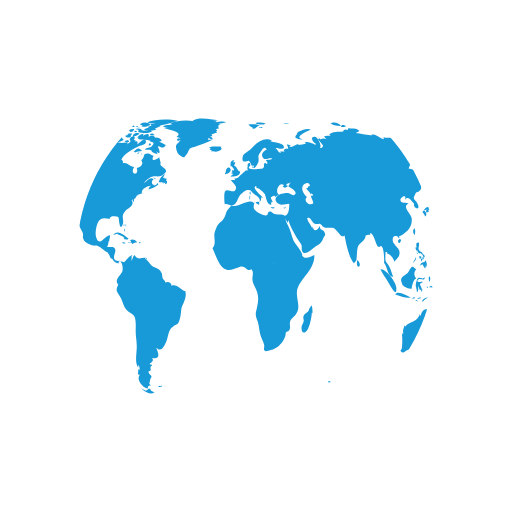
t = 0.00 s
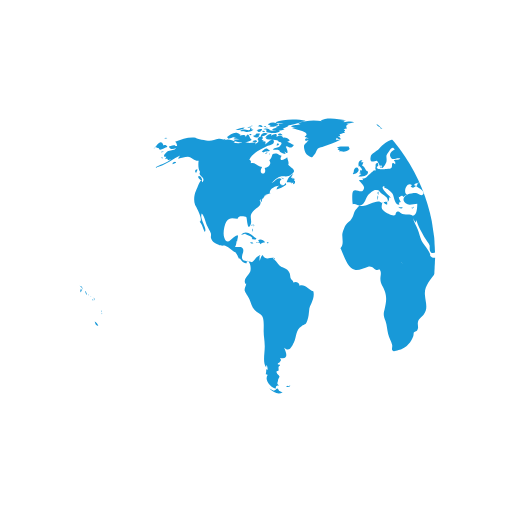
t = 2.08 s
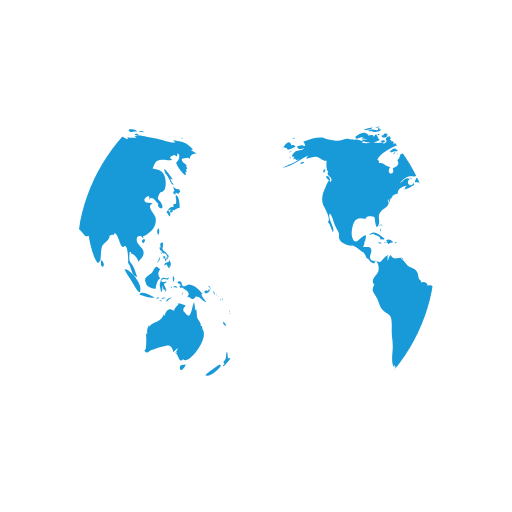
t = 4.17 s
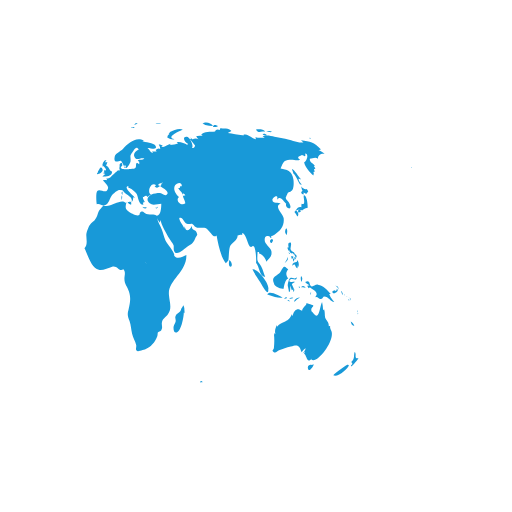
t = 6.25 s

The animated SVG that drew these frames (rendered in a browser with its animation timeline set to each time). Animation: 2 SMIL elements (animateTransform=2); one cycle of 8.33 s, repeats indefinitely.

<svg xmlns="http://www.w3.org/2000/svg" xmlns:xlink="http://www.w3.org/1999/xlink" style="margin: auto; background: transparent; display: block;" width="200px" height="200px" viewBox="0 0 100 100" preserveAspectRatio="xMidYMid">
<defs> <clipPath id="ldio-mbigy2lrmws-cp"> <circle cx="50" cy="50" r="35"></circle> </clipPath> </defs>
<circle cx="50" cy="50" r="35" fill="#ffffff"></circle>
<g clip-path="url(#ldio-mbigy2lrmws-cp)">
  <path transform="scale(2) translate(-25 -25)" fill="#1899d8" d="M64.4,74.4c0.3,0.3,0.2,0.3-0.3,0.3C64.1,74.3,64.2,74.5,64.4,74.4z M31.4,75.4c-0.2,0.1-0.3-0.2-0.5,0.1c0.3,0.2,0.6,0.1,0.8-0.1C31.6,75.2,31.6,75.4,31.4,75.4z M84.9,36.9c-0.3,0.2-0.8-0.1-1.1-0.5 c0.1,0.2,0.1,0.6,0.3,0.9c-0.5,0.2-0.2,0.6,0.2,0.7c0-0.1,0-0.3,0-0.4c0.2,0.1,0.4,0.2,0.5,0.3c0.2-0.2,0.2-0.3,0.4-0.5 C85.1,37.2,85,37,84.9,36.9z M85.1,40.6c0-0.6-0.1-2.1-0.6-2.4c-0.6-0.4,0.5,2.1-0.6,1.6c0,0.2-0.1,0.5,0,0.7 c-0.8-0.3-0.9,0.5-1.4,0.9c0.3,0.3,0.4,0.6,0.6,0.9c0.3-0.4,0.2-0.9-0.3-1.2c0.2,0,0.4-0.2,0.6-0.2c0.2,0,0.6,0.2,0.6,0.2 C84.2,41,84.5,40.7,85.1,40.6z M83.7,41c-0.4-0.1-0.7,0.2-0.3,0.6c0.2-0.4,0-0.1,0.3-0.2C83.8,41.2,83.6,41.1,83.7,41z M93.5,62.8 c0.1,0.5,0.3,0.9,0.7,0.8C94.1,63.3,93.8,63,93.5,62.8z M93,71.2c-0.1-0.1-2.5,1.6-2.9,2.1c0.8,0.5,2.9-1.2,3.1-2.1 C93,71.5,92.9,71.2,93,71.2z M95,69.9c-0.4,0.2-0.6,0-0.5-0.4c0,0.1-0.1,0.2-0.1,0.3c0.1-0.5,0.1-0.8-0.1-1.1 c-0.3,0.7,0.1,1.4-0.7,2c0.3,0.3,0.3,0.4-0.1,0.7c0.1,0,0.1,0.1,0.1,0.2C93.9,71.3,95,70.2,95,69.9z M82,50.6 c0.2-0.2,0.3-0.2,0.3-0.5c-0.1,0-0.3-0.1-0.4-0.1C81.9,50.2,81.9,50.4,82,50.6z M82.4,50.6c-0.3-0.4-0.2,0.1-0.1,0.5 c0.2-0.3,0.3-0.5,0.2-0.9C82.5,50.4,82.4,50.5,82.4,50.6z M82.8,49.7c-0.1,0-0.2,0-0.3,0c0,0.1,0.2,0.4,0.2,0.5c-0.1,0-0.1,0-0.2,0 c0.1,0.2,0.1,0.3,0.2,0.5c0.1-0.2,0.1-0.2,0-0.5c0.1,0,0.2,0.1,0.2,0.1C83,50.1,82.9,49.9,82.8,49.7z M81,51 c0.2-0.3,0.3-0.4,0.2-0.8c-0.1,0.5-0.4,0.8-0.6,1.2C80.8,51.3,80.9,51.1,81,51z M81.2,48.6c0.1,0.2,0.1,0.5,0.3,0.3 c0,0.4,0.3,0.6,0.6,0.6c0,0,0-0.1,0.1-0.1c0.1,0.2,0.2,0.3,0.4,0.4c0-0.7-0.6-0.5-0.8-1c-0.2-0.4,0.2-0.9,0-1.4 c-0.5-0.1-0.6,0.3-0.4,1c0,0-0.1-0.1-0.1-0.1C81.1,48.3,81.1,48.4,81.2,48.6z M83.3,52.2c0.1-0.5,0.1-1.1-0.3-1.4c0,0.1,0,0.2,0,0.3 c-0.4,0.2-0.9,0.1-0.9,0.8c0.7-0.7,0.4,0.2,1,0.5c0-0.2,0.1-0.5,0.1-0.7C83.2,52,83.3,52.1,83.3,52.2z M81.5,49.6 c0.1-0.1,0.3-0.1-0.2-0.3C81.4,49.4,81.5,49.5,81.5,49.6z M91.8,57.4c0.1,0.1,0,0.2,0.2,0.1c-0.1-0.2-0.2-0.5-0.3-0.7 C91.6,57,91.7,57.1,91.8,57.4z M90.2,57.3c0.4-0.1,1.1-0.5,0.6-0.9c-0.1,0.4-0.2,0.6-0.4,0.3c-0.1,0-0.5,0.2-0.5,0.3 C89.9,57.2,90,57.2,90.2,57.3z M90.9,56.1c0.1,0.2,0.2,0.3,0.2,0.5c0.1-0.5-0.2-0.8-0.6-0.8C90.7,55.9,90.8,56,90.9,56.1z M90.3,59 c-0.2-0.4-0.7-0.7-1-1.6c0.1,0,0.2,0,0.3,0c-0.7-0.7-1.4-1.7-2.5-1.8c-0.5-0.1-1,0.5-1.3,0.3c-0.5-0.2-0.1-1.4-1.2-0.8 c0.3,0.4,0.6,0.5,0.9,0.6c-0.2,0-0.3,0.1-0.5,0.1c0.1,0.2,0.2,0.4,0.3,0.5c0.1,0,0.2-0.2,0.2-0.2c0.6,0.5,2,1,1,2 c0.6-0.3,0.7,0.4,1.2,0.3c0.4-0.1,0.4-0.5,0.6-0.5C89.2,57.9,89.5,58.9,90.3,59z M93.2,58.5c-0.1,0.1-0.2-0.2-0.2,0.1 C93.3,58.8,93.2,58.6,93.2,58.5z M92.4,57.7c0,0-0.1-0.2-0.2-0.3C92.2,57.6,92.3,57.6,92.4,57.7z M92.9,58c0.1,0.1,0.1,0.1,0.2,0.2 c-0.2-0.2-0.3-0.3-0.5-0.4C92.7,57.8,92.8,57.9,92.9,58z M93.5,59.1C93.6,58.9,93.6,58.8,93.5,59.1z M93.5,58.7c0-0.2,0-0.4-0.2-0.6 C93.3,58.3,93.4,58.5,93.5,58.7z M81,45.9c0.1-0.5,0.2-1-0.1-1.3C80.6,45,80.6,45.5,81,45.9z M94.8,61c0,0,0.1-0.2,0-0.4 C94.7,60.8,94.8,61.1,94.8,61z M94.8,61.2c0.1,0.1,0,0.3,0.2,0.1C94.9,61.1,94.8,61.2,94.8,61.2z M29.5,76.3 c-0.4-0.8-0.5-0.2-0.7-0.2c0.2,0-0.3,0.2-0.3,0.2c-0.2,0-0.6-0.3-0.9-0.4c0.9,0.9,1.9,1.2,2.6,0.7C30,76.6,29.8,76.4,29.5,76.3z M89.6,64.4c0-0.2-0.2-0.3-0.1-0.7c-0.2,0-0.1-0.1-0.3,0c0.1-0.8-0.5-1.1-0.7-1.7c-0.1-0.5,0-1-0.2-1.6c-0.1,0.1-0.1,0.1-0.2,0.2 c0-0.5-0.1-1.1-0.2-1.6c-0.5,0.9-0.5,3.8-1.7,2.2c-0.3-0.5-0.4-0.2-0.4-0.8c0-0.3,0.4-0.5,0.4-0.7c0-0.1-1.1-0.4-1.4-0.5 c0.3,0.3-0.7,0.7-0.8,1.5c-0.5-0.2-0.7-0.4-1.1-0.2c-0.4,0.1-0.7,0.9-0.7,1.1c0,0-0.1,0.1-0.1,0.1c0-0.1,0-0.2-0.1-0.3 c-0.4,0.8-0.6,1.1-1.3,1.4c-0.6,0.3-1.1,0.4-1.6,1c0-0.1,0-0.2,0-0.3c-0.3,0.6-0.5,1.1-0.3,1.8c-0.1-0.1-0.1-0.2-0.2-0.3 c0,0.1,0,0.3,0,0.4c0-0.1-0.1-0.1-0.1-0.2c0.1,1,0.1,1.7,0,2.7c0,0.4-0.6,0.5,0,0.9c0.4,0.2,0.7-0.3,1-0.4c0.8-0.2,1.4-0.5,2.3-0.7 c1.4-0.5,1.7-0.2,2.1,1.1c0.2-0.3,0.5-0.6,0.8-0.8c-0.1,0.4-0.3,0.7-0.6,1c0.2-0.1,0.3-0.2,0.5-0.4c-0.1,0.2-0.1,0.3-0.2,0.5 c0.5,0.2,0.5,2.1,1.5,0.9c0,0.1-0.1,0.1-0.1,0.2C86.9,71.3,90.8,66.1,89.6,64.4z M85.9,71.3c-0.4-0.2-1,0.2-0.7,0.8 c0.2,0.6,0.9-0.4,1.1-0.9C86.2,71.2,86.1,71.2,85.9,71.3z M24.6,44.3c0-0.2,0.2-0.3-0.1-0.5C24.5,44,24.6,44.2,24.6,44.3z M24.2,44.9c0.1,0.1,0.1,0.2,0.1,0.4c0.1-0.2,0.1-0.3,0-0.6C24.1,44.6,24.3,44.8,24.2,44.9z M24.4,43.9c-0.2,0-0.3-0.1-0.3,0.2 C24.3,44.1,24.4,43.9,24.4,43.9z M36.2,56.9c-1-0.3-1.6-1.5-2.7-1.1c0-0.7-0.8-0.9-1.2-0.6c0-0.4-0.4-0.5-0.5-0.8 c-0.1-0.1-0.1-0.7-0.2-1c-0.3-0.7-0.6-0.8-1.2-1.1c-0.6-0.3-0.6-0.2-1.1-0.8c-0.3-0.4-0.6-0.7-1-1c0.1,0,0.2-0.1,0.3-0.1 c-0.9-0.2-1.7,0.6-2.3-0.6c-0.4,0.3-0.4,0.8-0.6,1.2c0-0.3,0-0.7,0-0.9c0.4-0.6-0.1-0.2-0.5,0.1c-0.3,0.2-0.7,0.9-1,1 c0,0-1.6-0.3-1.6-0.3c-0.8-0.7,0.1-1.4-0.1-2.2c-0.2-0.8-1.1-0.3-1.6-0.5c0.2-0.3,0.3-0.7,0.3-1.1c0.1,0,0.1,0,0.1,0.1 c0.2-1.2,0.5-1.7-0.7-0.8c-0.6,0.5-1.3,1.5-1.8,0c-0.3-0.8,0-2.4,0.4-3.1c0.7-1.1,1.6-0.5,2.3-0.6c-0.1-0.7,1.4-0.4,1.6-0.3 c0.2,0.3,0.2,2.8,0.8,1.6c0.5-1-0.4-1.7,0.5-2.7c0.6-0.7,2-1.1,1.3-2.2c0.1,0,0.1,0,0.2,0.1c0-0.2,0-0.3,0.1-0.4 c0,0.4,0,0.4-0.1,0.8c0.3-0.4,0.3-0.4,0.3-0.9c0.1,0.1,0.1,0.1,0.1,0.2c0.2-0.3,0.4-0.5,0.4-0.7c0,0,0.4-0.1,0.6-0.1 c-0.1,0-0.3,0-0.5,0c0.4-0.2,0.8-0.2,1.1-0.4c-0.1,0,0,0-0.2,0c-0.1-0.9,1.4-1.5,1.9-1.4c-0.5,0.2-0.4,0.3-0.6,0.7 c0.5-0.1,1.4-0.5,1.9-0.9c0-0.1-0.1-0.3-0.1-0.4c-0.6,1.2-1.7-0.1-0.8-0.7c-0.7-0.6-1.3,0.5-2,0.8c0.5-0.5,1.1-1.2,1.7-1.3 c0.8-0.2,1.5,0.2,2.2-0.4c1.2-0.9,0.1-1.1-0.6-1.9c0.2-0.5-0.1-0.9-0.2-1.5c-0.5,0.5-1.8,1-1.1-0.3c-0.5,0-0.6-0.4-1.2-0.4 c-1,0-0.4,0.7-1.2,1.3c0.6,0.8-0.3,1.4-0.9,1.5c0.6,1.6-1.5,1.4-0.5-0.2c-0.8,0-1.4-1-2.2-0.7c0-0.6,0.1-0.4-0.3-0.7 c0.5-1.3,2.5-2.2,3.5-2.7c0.3-0.1,1.4-0.2,1.3-0.9c-0.2-1-1.3,0.4-1.7,0.6c0.1-0.2,0-0.2,0.1-0.5c-0.2,0-0.2-0.2-0.6,0 c0.1-0.1,0.1-0.2,0.2-0.3c-0.1,0-0.2,0-0.4-0.1c0.7-0.6-0.4-1-0.8-0.1c0.5,0.5-0.1,0.7-0.5,1c0.1-0.1,0.1-0.2,0.2-0.3 c-0.5-0.2-1,0.1-1.6,0c-0.4-0.1-0.7-0.4-1.2-0.1c0,0,0.1,0.1,0.1,0.1c-0.4,0.1-1.1,0.1-1.7,0c0.1-0.1,0.3-0.1,0.4-0.2 c-0.6-0.3-1.5-0.7-2.1-0.3c0.1-0.1,0.1-0.2,0.2-0.3c-0.4,0.3-0.9,0-1.4,0c-0.6,0.1-1.2,0.4-1.8,0.4c-0.6,0-2.5-0.4-2.7-0.6 c-1.3-0.2-2.7,0.3-4,0.8c0.3,0.2,0.3,0.4,0.4,0.8c-0.2,0-0.3,0-0.5,0c0.1-0.1,0.1-0.1,0.2-0.2c-0.4,0-0.9,0.2-1.3,0.3 c0.2,0.7,0.9,0.5,1.4,0.3c-0.3,0.5-0.9,0.4-1.5,0.6c-0.5,0.2-1.4,1.3-0.4,1.1c-0.1,0.1-0.1,0.3-0.3,0.5c0.2-0.1,0.3-0.1,0.5-0.1 c0,0.1,0,0.1-0.1,0.2c0.1,0,0.1-0.1,0.2-0.1c0,0.1,0,0.1,0,0.2c0.2-0.1,0.4-0.1,0.6-0.2c-1,0.9-2.2,1-3.2,1.7 c2.1-0.4,3.5-1.8,5.4-2.6c-0.3,0.1-0.7,0.4-0.8,0.8c0.8-0.2,1.2-0.4,1.9-0.4c0.8,0.1,1.3,0.9,2.1,0.8c-0.1,0.6-0.1,1.8,0.3,2.2 c-0.6,0.8,1.3,1,0.4,2c-0.2-1.2-0.9,1-1.2,1.6c-0.4,0.8-0.5,2-0.2,2.8c0.2,0.4,1.7,3,0.9,3.3c0.6,0.7,0.6,1.2,1,2 c0.6-0.7-1.1-2.5-0.6-3.6c0.4,0.2,0.8,1.8,1,2.3c0.2,0.4,0.6,1.1,0.8,1.6c0.1,0.7-0.2,0.6,0.2,1.3c0.2,0.4,0.9,0.7,1.3,0.9 c0.5,0.3,1,0.1,1.3,0.2c0.8,0.3,1.4,1.1,2.1,1.3c0,0-0.1,0-0.1,0c0.4,0.5,0.5,0.9,0.7,1.3c0.1-0.1,0.1-0.1,0.1-0.2 c0.4,0.6,0.9,1.2,1.4,1c-0.1-0.8,0.3-0.4,0.5-0.1c0.3,0.5,0.3,1.3,0.2,1.7c-0.2,0.7-1.6,1.6-0.9,2.5c0-0.1,0.1-0.1,0.1-0.2 c0,0.6-0.4,0.8-0.3,1.5c0.1,0.3,0.7,1.2,0.9,1.6c0.3,0.7,0.5,1.6,1,2.1c0.5,0.6,1.3,0.7,1.6,1.4c0.3,0.7,0.2,2,0.2,2.8 c0,1,0.2,1.8,0.2,2.7c0.1,1.2-0.5,3.5,0.3,4.4c0-0.2,0-0.3,0-0.5c0.3,0.3,0.2,0.4,0.3,0.9c-0.1,0-0.2-0.1-0.3-0.1c0,0.5,0,0.6-0.1,1 c0.1,0,0.3,0.1,0.4,0.1c-0.8,1.1,0.7,2.6,1.6,2.7c-0.1-0.5,0.1-0.6,0.6-0.6c-0.6-0.4-0.2-0.6-0.2-1c0-0.2,0.3-0.7,0.3-0.7 c0-0.2-0.3-0.5-0.3-0.4c0-0.1-0.3-0.3-0.3-0.6c0-0.2,0.4-0.2,0.4-0.2c0.1-0.5-0.2-0.7,0.3-1c0-0.1-0.1-0.1-0.1-0.2 c-0.8,0,0-0.5,0-0.4c0.1-0.3,0.5-0.3,0.1-0.9c1.8,0.4,1.2-1.1,0.8-2c1,0.9,1.4,0,1.9-1c0.6-1.3,0.3-2.4,1.5-3.2 c0.7-0.5,0.7-0.1,1.1-1c0.3-0.8,0.3-1.4,0.4-2.2C35.4,59.7,36.6,58.3,36.2,56.9z M24.2,26.2c-0.2,0-0.3-0.1-0.5,0 C23.9,26.6,23.9,26.3,24.2,26.2z M22.4,25.3c-0.2,0.1-0.4,0.2-0.5,0.3c0.4,0.1,0.8,0,1.2,0c-0.2,0-0.4,0.2-0.6,0.2 c0.5,0,1.7,0,2-0.5c-0.2,0-0.3,0-0.4,0c0-0.1,0-0.2,0.1-0.3c-0.4,0.1-0.3-0.1-0.4,0.4C23.3,25.5,22.8,25.2,22.4,25.3z M24.2,27.3 c-0.5-0.1-0.6-1.9-1.2-0.5c0-0.6-0.7-0.4-1.2-0.3c0.1-0.1,0.1-0.1,0.2-0.2c-0.5-0.1-1.1,0.2-1.5,0.5c0.2,0,0.4,0.1,0.7,0.1 c-0.2,0-0.4,0.1-0.6,0.1c0.3,0.2,0.8,0.1,1.2,0.2c-0.4,0-0.8,0.1-1.2,0.1C21.2,28.1,23.6,27.9,24.2,27.3z M24,24.9 c0-0.3-0.3-0.1-0.7,0C23.6,25,23.8,24.9,24,24.9z M21.6,25.4c0.4-0.1,0.9-0.1,1.2-0.5c-0.6,0-1.2,0.2-1.8,0.5 C21.2,25.4,21.4,25.4,21.6,25.4z M32.4,34.8c-0.1,0-0.2,0.2-0.3,0c0,0,0.1-0.1,0.1-0.1c-0.1,0-0.3,0-0.4,0c0.2-0.2,0.3-0.5,0.5-0.7 c-0.6,0.1-1.2,1.1-1.3,1.6c0.3,0,0.7,0,1,0.1c-0.1,0.1-0.1,0.1-0.2,0.2c0.1-0.1,0.4-0.2,0.5-0.3c0,0.1,0,0.2-0.1,0.4 c0.4,0,0.5-0.3,0.4-0.7c-0.1,0-0.1,0-0.2,0.1c0-0.1,0.1-0.2,0.1-0.3C32.6,34.9,32.5,34.9,32.4,34.8z M14,35c0.7,0.6,0.5-0.1,0.2-0.5 C13.7,34.1,13.5,34.6,14,35z M19.6,27.1c0.8-0.1,1.5-0.7,2.3-0.8c-0.9-0.9-1.9,0-2.6,0.5C19.5,26.8,19.5,27,19.6,27.1z M27.7,29.4 c-0.8-0.6-0.7-0.5-1.6,0.2c0.1,0,0.4,0.2,0.3,0.2C27,29.4,27.6,29.7,27.7,29.4z M13.3,33.1c-0.2,0.2-0.3,0.4,0,0.7 c0.1-0.2,0.2-0.5,0.3-0.7C13.4,33.1,13.4,33.1,13.3,33.1z M27.5,30.1c0.1,0,0.1,0.3,0.2-0.1C27.6,30,27.6,30.1,27.5,30.1z M29.8,36 c-0.1,0,0-0.3-0.2-0.1c0.3,0.2,0.2,0.2,0.6,0.1C30.1,36.1,29.9,36.1,29.8,36z M26.7,30c0.2,0,0.3,0.1,0.6-0.2 C27,29.8,26.9,29.9,26.7,30z M30.5,35c-0.2-0.2-0.3-0.3-0.6-0.3C30.1,34.9,30.3,34.9,30.5,35z M27,25.3c0,0.2,0.1,0.2,0,0.5 c0.7,0.2,2.2,0.4,2.7-0.2c-0.7-0.3-1.4,0.1-2.1-0.2c0,0,0.1-0.1,0.1-0.1c-0.4-0.2-0.8-0.3-1.3-0.1C26.7,25.3,26.8,25.3,27,25.3z M26.8,24.9c0.2,0,0.3,0,0.5,0C27.2,24.8,26.9,24.9,26.8,24.9z M27.5,24.4c0.1,0,0.2,0,0.4,0c-0.1,0.1-0.2,0.1-0.3,0.2 c0.6,0.4,1.2,0,1.8-0.2c-0.5-0.6-1.3-0.6-2-0.2C27.3,24.4,27.4,24.2,27.5,24.4z M26.3,25.8c0.2,0,0.3,0.1,0.5-0.1 C26.6,25.6,26.1,25.4,26.3,25.8z M27,24.8c-0.1-0.2-0.1-0.3-0.5,0C26.8,24.9,26.8,24.7,27,24.8z M29.7,26.4c0.1,0,0.3,0,0.5,0 c-0.2-0.3-0.6-0.4-0.9-0.2C29.4,26.5,29.4,26.4,29.7,26.4z M26.9,26c-0.5-0.1-0.9,0.1-1,0.7c0.5-0.1,1-0.3,1.4-0.6 C27.1,26.1,27,26,26.9,26z M31.5,27.3c-0.4-0.3-0.7-0.5-1.2-0.4c-0.2-0.6-0.9-0.4-1.3-0.2c0.3-0.8-0.6-0.5-1-0.2 c0-0.1,0-0.1-0.1-0.2c0.1-0.1,0.2-0.1,0.3-0.2c-0.6,0-1.1,0.2-1.4,0.8c0.1,0,0.2,0,0.3,0C27.1,27,27,27,26.9,27.1 c0.6,0.3,2.7,0.1,2.5,0.6c0.8,0.1,0.7,0.4,0.2,0.9c-0.3,0.3-0.9,0.1-1.3,0.6c0.5,0.2,0.9-0.2,1.4,0.3c0,0-0.1,0.1-0.1,0.1 c0.4,0.3,0.8,0.5,1.2,0.5c-0.1-0.2-0.2-0.5-0.4-0.7c1.4,1.5,0.5-0.9,0.4-0.7c0.3-0.6,0.9,0.8,1.6-0.4c-0.5-0.1-0.8-0.5-1.3-0.6 c0.2-0.1,0.3-0.1,0.5-0.2C31.6,27.5,31.5,27.4,31.5,27.3z M25.7,24.7c0.2,0.1,0.4,0.1,0.6,0.1c-0.1-0.4-0.5-0.5-0.9-0.3 c0.1,0,0.1,0,0.2,0.1c-0.1,0-0.2,0.1-0.3,0.1C25.4,24.7,25.5,24.7,25.7,24.7z M29,24c0.5,0.1,0.9,0.1,1.4,0.1 c-0.3,0.1-0.7,0.1-1,0.1c0.1,0.2,0,0.1,0.2,0.3c-0.2,0.1-0.5,0.2-0.8,0.3c0.2,0.1,0.3,0.2,0.4,0.3c-0.4-0.2-0.8,0-1.1,0.3 c0.7,0.1,1.9,0.3,2.5-0.2c-0.1,0-0.2,0-0.4,0c0.4-0.3,1-0.4,1.2-0.7c-0.1,0-0.2,0-0.3,0c0.9,0,1.8-0.4,2.7-0.6c-0.1,0-0.3,0-0.4,0 c0.4-0.1,0.9-0.1,1.3-0.3c-1.6-0.4-4.4-0.4-5.9,0.3C28.9,23.8,28.9,23.9,29,24z M29.5,28.2c-0.2-0.3-0.3-0.3-0.5,0.2 C29.3,28.4,29.4,28.3,29.5,28.2z M24.4,24.6c-0.2,0-0.4-0.1-0.6,0.1C24,24.7,24.2,24.6,24.4,24.6z M25,27.4c-0.2,0-0.4,0-0.7,0.2 c0.3,0.2,0.6,0.2,0.9,0.1C25.2,27.4,25.1,27.5,25,27.4z M24.4,26.5c0.4,0.5,0.9,0.5,1.3,0c-0.1,0-0.2-0.1-0.2-0.1 c0.2-0.1,0.2-0.1,0.3-0.3c-0.4,0-0.9-0.1-0.9,0.3C24.7,26.4,24.6,26.5,24.4,26.5z M25.3,25.7c0.4,0.2,0.9-0.1,0.9-0.5 c-0.4,0-0.8,0-1.1,0.4C25.5,25.4,25.3,25.7,25.3,25.7z M78.1,46.7c-0.7,0.3-0.2,0.9,0,0.7C78.4,47,78.4,46.8,78.1,46.7z M24.7,46.8 c0.2,0,0.3,0,0.4-0.2c-0.8-0.5-2-1.9-3-0.7c0.3-0.1,0.6-0.2,0.9-0.3c0,0-0.1,0.1-0.1,0.1c0.6,0.3,1,0.3,1.4,0.8 c-0.1,0.1-0.1,0.2-0.2,0.2C24.3,46.7,24.5,46.8,24.7,46.8z M55.7,40.5c-0.1,0.1-0.2,0.1-0.4,0.1c0.4,0.2,0.3,0.1,0.6-0.2 C55.9,40.4,55.8,40.4,55.7,40.5z M49.5,32.8c0.1-0.4,0.2-0.6-0.3-0.4C49.2,32.7,49.3,32.7,49.5,32.8z M48.9,38.1 c0-0.3,0.1-0.4,0-0.7C48.6,37.7,48.8,37.8,48.9,38.1z M45.1,32.6c0.1-0.1,0.1-0.3,0.2-0.1c0,0.1,0.4,0.4,0.4,0.6 c0,0.4-0.6-0.1-0.3,0.6c-0.1,0-0.2,0.1-0.3,0.1c0.1,0,0.3,0.2,0.5,0.2c-0.2,0.1-0.4,0.3-0.6,0.5c0.7,0,1.9,0,1.9-1 c-0.6-0.2-0.6-1-1.2-1.2c0.2-0.2,0.2-0.5,0.3-0.6c-0.2,0-0.3,0-0.5,0c0.1-0.1,0.2-0.3,0.3-0.4C45,31.2,44.9,32,45.1,32.6z M53.3,40.5c-0.2,0-0.2,0.1-0.4-0.1c0,0.1,0,0.1,0,0.2c0.3,0.1,0.5,0.2,0.8,0C53.5,40.5,53.5,40.5,53.3,40.5z M41.5,27.3 c-0.3,0-0.6,0-0.9,0c0-0.1,0.2-0.4,0.2-0.4c0.3,0.3,0.4,0.3,0.8,0.3c-0.2-0.3-0.2-0.4-0.6-0.6c0.1,0,0.3,0,0.5,0 c-0.1-0.1,0-0.2-0.2-0.4c0.3,0,0.5-0.1,0.7-0.2C42,26,42,26,41.9,26c0.2,0,0.3,0,0.5,0c-0.1-0.1-0.2-0.2-0.2-0.3 c0.3-0.2,0.3-0.2-0.1-0.5c0.2,0,0.5-0.1,0.7-0.1c-0.3-0.4-0.2-0.7,0.3-0.9c-0.2,0-0.3,0-0.5,0c0.5,0,1-0.2,1.6-0.3 c-0.6-0.3-1.5-0.1-2.1,0c0.1-0.1,0.2-0.1,0.2-0.2c-0.6-0.1-1.3-0.1-1.9-0.1c0.7,0,1.5,0.1,2.2-0.1c-1.4-0.2-3.8-0.7-5,0.1 c0.1,0,0.3,0.1,0.4,0.1c-1.6-0.3-3.3-0.2-4.8,0.4c0.2,0,0.3,0.1,0.5,0.1c-0.6,0.3-1.4,0.1-1.9,0.5c0.4,0.1,0.8,0.2,1.2,0.2 c-0.3,0-0.7,0-1,0.1c0.2,0.2,4.1,0.7,2.5,1.7c0.3,0.1,0.5,0.2,0.8,0.4c-0.9-0.5-1,0.9,0,0.2c-0.6,1-1.2,0.7-0.8,2.1 c0.2,0.7,0.5,0.9,0.9,1.1c0.7,0.4,0.6,0.2,1.1-0.4c0.1-0.1,0.4-0.9,0.6-1.1c0.4-0.3,0.8-0.2,1.1-0.4C39.3,28.2,40.4,27.9,41.5,27.3z M25.3,47.4c0.3,0.1,0.4-0.1,0.6,0.3c0.2-0.4,0.6-0.3,0.9-0.4c-0.3-0.4-0.9-0.7-1.4-0.4c0.2,0.2,0.1,0.2,0.3,0.4 c-0.2,0-0.3,0.1-0.6,0C25,47.6,25.1,47.4,25.3,47.4z M80.8,58.3c0.1,0,0.2-0.1,0.3-0.1C81,58,80.7,58,80.5,58.4 C80.6,58.4,80.7,58.3,80.8,58.3z M82.5,56.6c-0.2-0.4-0.3-0.7-0.5-1.1c0.2-0.1,0.3-0.3,0.5-0.3c0-0.1,0-0.1,0-0.2 c-0.4,0.2-1.4,0.1-0.8-0.4c0.5-0.4,1.2,0.5,1.3-0.5c-0.4,0.6-0.9,0-1.3,0.2c-0.3,0.2-0.5,1.1-0.5,1.5c0,0,0.3,1.2,0.2,1.2 c0.4,0.2,0.2-0.9,0.4-1.2c0,0.4,0.1,0.6,0.2,0.9c0.1-0.1,0.2-0.1,0.3-0.2c-0.1,0.3,0,0.3,0,0.5C82.5,56.9,82.4,56.8,82.5,56.6z M78.5,55.3c0.1,0.8,1.5,1.1,1.9,1.1c0.1-0.7,0.3-1.8,0.9-2c-0.6-0.8-0.4-1.3,0-1.8c-0.4-0.2-0.5-0.6-0.8-0.5 c-0.3,0.1-0.6,0.9-0.8,1.1C79.1,53.9,77.9,54,78.5,55.3z M85.8,57.1c-0.1,0.1-0.2,0-0.2,0.5C85.8,57.4,85.7,57.2,85.8,57.1z M83.6,56c-0.1,0-0.2,0-0.3,0C83.6,56.5,83.5,56.1,83.6,56z M81.6,58.9c-0.1-0.2-0.1-0.4-0.5-0.3C81.3,58.8,81.4,58.8,81.6,58.9z M82.3,58.2c-0.1-0.2-0.5-0.1-0.8,0.1C81.7,58.4,82,58.3,82.3,58.2z M78.7,58c0.5,0.1,1,0.2,1.5,0.1c-0.6-0.3-2.6-1.5-3-0.6 C77.7,57.7,78.2,57.8,78.7,58z M77.4,56.5c0.3-1-2-4.1-3.1-3.9c0.4,0.9,1,1.6,1.5,2.5C76,55.4,77.5,58.3,77.4,56.5z M84.2,56.1 c0.2,0.1,0.3,0,0.5,0.2c-0.2-0.5-0.6-0.6-0.9-0.2C84,56.1,84.1,56.1,84.2,56.1z M83.9,55.1c0.1-0.4,0.3-0.8-0.1-1.2 C83.7,54.3,83.7,54.7,83.9,55.1z M82.7,58.8c0.2-0.3,0.6-0.5,0.9-0.7c-0.5,0-1,0.2-1.2,0.8C82.5,58.9,82.6,58.9,82.7,58.8z M44.1,33.6c-0.1,0.1-0.1,0.3-0.2,0.4c0.4,0.1,1.4-0.5,1.1-1C44.7,32.3,44,33,44.1,33.6z M41.8,29.6c0.5,0.1,1.1-0.1,1.5-0.5 c0-0.1-0.2-0.4-0.2-0.5c-0.6,0.1-1.9-0.2-2.3,0.3c0.2,0,0.3,0.1,0.5,0.1c-0.1,0-0.2,0.1-0.4,0.2c0.2,0.1,0.3,0.1,0.5,0.2 c-0.1,0.1-0.2,0.1-0.2,0.2C41.4,29.5,41.6,29.5,41.8,29.6z M48.7,38.5C48.8,40.2,49,37.2,48.7,38.5z M50.5,39.4 c-0.2,0-0.4,0.1-0.6,0c0.1,0.3,0.4,0.5,0.7,0.6C50.7,39.5,50.6,39.5,50.5,39.4z M24.1,47.3c-0.1,0.1-0.2-0.1-0.2,0.1 c0.3,0.2,0.3,0.2,0.6,0.1C24.4,47.3,24.3,47.4,24.1,47.3z M70,51c-0.1-0.1-0.1-0.1-0.2-0.2C69.3,52.7,70.9,52.3,70,51z M61,60.2 c0-0.2-0.1-0.4-0.2-0.6c-0.1,0.3-0.3,0.5-0.4,0.7c-0.1,0.8-0.9,0.8-1.1,1.4c-0.2,0.4,0.1,0.7,0,1.1c-0.1,0.4-0.3,0.6-0.4,1 c-0.1,1.2,0.5,1.5,1.1,0.7c0.5-0.7,0.9-2.6,0.9-3.5c0,0.1,0.1,0.2,0.1,0.2C61.1,60.9,61,60.6,61,60.2z M74.3,48.1 c-0.9,0.8-1-2.4-2-2.6c0,0.2,0,0.2,0,0.4c-0.3-0.1-0.5,0-0.9,0.1c0.1,0.9-1.3,1.5-1.5,2.2c-0.2,0.6-0.2,2.1-0.3,2.7 c-0.1,0.1-0.3,0.4-0.5,0.5c-1-1.2-1.5-3.8-1.8-5.4c-0.6,0.6-1.1-0.6-1.6-1c-0.5-0.5-0.4-0.4-1.1-0.5c-0.5-0.1-0.9,0.1-1.3-0.1 c-0.4-0.2-0.5-0.6-0.8-0.7c-0.3-0.1-0.5,0.2-1,0c-0.7-0.3-0.8-1.5-1.5-1.1c0.1,0.9,0.8,1.3,1,2.1c0-0.2,0.1-0.4,0.1-0.5 c0.1,1.3,1,0.8,1.4-0.1c-0.1,0.9,0.5,0.7,0.8,1.1c0.4,0.8,0.2,0.6-0.1,1.2c-0.4,1-0.6,1.2-1.5,1.7c-0.6,0.4-2,1.9-2.6,1.1 c-0.3-0.4-0.1-0.9-0.2-1.3c-0.2-0.5-0.7-1-0.9-1.4c-0.4-0.8-1.8-3-1.6-3.7c0,0.3-0.2,0.5-0.2,0.7c-0.2-0.3-0.4-0.5-0.5-0.9 c0.1,0.8,0.6,1.5,0.9,2.2c0.3,0.7,0.4,1.4,0.7,2.1c0.3,0.7,2,2.5,1.7,3c0.5,0.9,1.8,0.2,2.4-0.1c0.1,3.4-3.7,4.9-3.4,7.8 c0.1,1.4,0.7,2.7-0.3,3.9c-0.7,0.8-1,0.7-1.1,1.7c0,0.5,0.2,0.8-0.1,1.3c-0.1,0.2-0.6,0.3-0.7,0.5c0,0.1,0,0.5-0.1,0.7 c-0.2,0.5-0.5,1.1-0.9,1.5c-0.5,0.6-0.9,0.8-1.4,1c-0.2,0.1-1.4,0.4-1.5,0.4c-0.6-0.2-0.2-0.7-0.3-1.2c-0.2-0.8-0.6-1.4-0.8-2.2 c-0.2-0.9-0.2-1.6-0.5-2.5c-0.3-0.8-0.5-1.3-0.2-2.2c0.3-1.4,0.5-2.2,0.1-3.5c-0.3-1-0.9-1.5-0.9-2.5c0-0.8,0.3-1.3-0.2-1.9 c-0.9,0.6-1.1-0.8-2.2-0.5c-0.7,0.2-1.9,0.8-2.6,0.6c-1.5-0.3-2.2-3.1-2.8-4.2c0.8-0.8,0.2-2.2,0.4-3c0.1-0.4,0.4-1.2,0.6-1.5 c0.4-0.6,0.9-0.7,1.2-1.3c0.5-0.8,0.3-1.3,1-2c0.8-0.9,0.3-0.3,1.4-0.5c0.9-0.1,2.7-1.4,3.4-0.6c0.1,0,0.2-0.1,0.2-0.1 c-0.2,0.8-0.3,1.2,0.3,1.7c0.5,0.4,1.7,1.1,2.2,0.8c0.1,0,0-0.6,0.5-0.7c0.2-0.1,0.7,0.4,0.9,0.5c0.5,0.2,1.7-0.1,1.9,0.3 c0.9,0.2,1-1.5,1-2.3c-0.6,0-1.4,0.3-1.9,0.1c-1.2-0.5-0.9-1.5,0-1.9c0.4-0.2,1.1-0.3,1.6-0.3c0.4,0,1,0.7,1.4,0.3 c0.6-0.6-0.9-1.3-1.3-1.6c0.3-0.4,0.2-0.2,0.2-0.5c0.1-0.1,0.2-0.1,0.4-0.2c-0.4-0.1-1.6,0.5-0.6,0.6c-0.4,0.4-0.8,0.5-1.1,0.1 c0.1-0.1,0.2-0.1,0.3-0.2c-1-0.9-1.9,1.4-1,1.8c-0.2,0.1-0.5,0.3-0.7,0.5c-0.2-0.4-0.3-0.3-0.7-0.2c0.1,0.1,0.1,0.1,0.2,0.2 c-0.3-0.1-0.2,0.1-0.4-0.1c0,0.5,0.2,0.7,0.4,1.1c-0.1,0-0.2-0.1-0.3-0.1c0.1,0.2,0.1,0.2-0.1,0.2c0,0.1,0.1,0.2,0.1,0.4 C52,40,52,38.4,51.7,37.9c-0.3-0.5-1.4-1.3-1.6-1.2c-0.1-0.2,0-0.2,0-0.3c-1.3,0,1.2,2,1.3,2.3c-0.7-0.5-0.1,0.3-0.7,0.8 c0.3-1-0.8-1.3-1.3-1.8c-0.6-0.6-0.2-0.5-0.9-0.6c-0.5-0.1-1.1,0.5-1.3,0.7c-0.8,0.6-0.7,1.7-1.5,2.2c-0.8,0.5-1.1-0.4-1.8-0.1 c-0.1-0.5-0.2-2.3,0.1-2.6c0.4-0.5,1.5,0.4,1.9-0.1c0.7-0.8-0.5-1.5-0.8-2c0.3,0,0.5-0.1,0.8,0c0-0.1-0.1-0.3-0.1-0.4 c0.5,0.3,0.9-0.3,1.2-0.6c0.3-0.3,0.8-0.7,1-0.9c0.1-0.2,0.3,0.2,0.4-0.1c0,0-0.1-0.3-0.1-0.4c0.2-0.4-0.2-0.8,0.5-1 c0,0.1,0.1,0.4,0.1,0.5c-1.1,0.9,1.1,0.8,1.5,0.7c0.6-0.1,0.7,0.1,1.1-0.3c0.2-0.2-0.2-1.4,0.7-0.6c0-0.2,0-0.3,0-0.5 c-0.2-0.1-0.1-0.1-0.3-0.3c0.5-0.2,0.9,0,1.3-0.3c-0.6-0.4-1.5,0.5-1.9-0.3c-0.4-0.7,0.2-1.2,0.8-1.5c-0.5-0.8-0.9,0.1-1.2,0.5 c-0.7,0.9-0.3,0.8-0.4,1.8c0,0.2-0.6,1.4-0.9,1.3c-0.4-0.1-0.7-1.2-1-1.4c-0.3-0.1-1.5,0.8-1.2-0.8c0.1-0.6,1.1-1,1.6-1.5 c1-1.1,2.6-2.5,4.1-1.6c-0.1,0-0.2,0.1-0.3,0.1c0.4,0.2,2.3,0.3,2.6,0.9c0.4,1-1.2,0.3-1.6,0.4c0.5,0.3,0.5,0.9,1.1,1 c-0.1-0.1-0.1-0.2-0.2-0.3c0.2,0,0.6,0,0.9,0c-0.1-0.1-0.1-0.2-0.2-0.3c0.3-0.3,0.6-0.4,0.9-0.2c0-0.3-0.1-0.6-0.3-0.9 c0.4,0,0.6,0.1,0.8,0.3c-0.1,0-0.2,0-0.3,0c0.4,0.6,1.1-0.3,1.9-0.4c-0.1,0.1-0.1,0.1-0.2,0.2c0.5,0,1.2-0.1,1.6-0.3 c-0.1-0.1-0.2-0.1-0.3-0.2c0.6-0.2,1.5,0.2,2.1,0.5c0-0.1,0.1-0.1,0.1-0.2c-0.7-0.3-1.2-1.5-0.2-1.4c0.5,0,1.4,1.7,1,2.2 c0.4,0,0.5-0.1,0.6-0.5c-0.4-0.4-0.6-0.8-1-1.2c0.1-0.1,0.2-0.1,0.3-0.2c-0.1-0.1-0.1-0.2-0.2-0.2c0.2,0.2,0.4,0.4,0.6,0.6 c-0.1-0.1-0.1-0.2-0.2-0.2c0.4-0.2,0.8-0.2,1.2,0c-0.3-0.2-0.3-0.4-0.5-0.6c0.4-0.1,0.9-0.1,1.3-0.1c-0.1-0.1-0.2-0.1-0.3-0.2 c0.6-0.7,1.8-0.5,2.7-0.6c0.1-0.4,0.5-0.5,0.9-0.3C68.1,25,68,25,67.9,25c0.7,0.2,1.8-0.1,2.3,0.6c-0.2,0.1-0.5,0.3-0.7,0.4 c1.1,0.1,2.1,0.5,3.2,0.4c-0.1-0.1-0.1-0.2-0.2-0.2c1.1,0,1.5,0.7,2.5,1c0-0.1-0.1-0.2-0.1-0.4c0.6,0.2,1.2,0.1,1.8,0.1 c-0.1-0.1-0.3-0.2-0.4-0.3c0.5-0.3,1.7-0.1,2.3,0.1c0.7,0.2,1.4,0.2,2.1,0.4c1.1,0.2,2.5,0.9,3.6,0.7c-0.2-0.1-0.3-0.2-0.5-0.4 c1.8,0.3,2.5,0.3,3.9,1.8c-0.2,0-0.2,0.1-0.5,0.1c0.4,0.2,0.9,0.4,1.2,0.8c-0.6-0.2-1.3,0.2-1.3,0.9c-0.5-0.4-1.1,0-1.6,0 c0,0.9,0.6,0.7,1,1.4c-0.1,0-0.1,0-0.2,0c0.1,0.2,0.2,0.3,0.3,0.5c-0.1,0.1-0.2,0.1-0.3,0.2c0.1,0.1,0.1,0.3,0.2,0.4 c-0.1,0-0.2,0.1-0.3,0.1c0.2,0.4,0,0.4,0,0.7c-0.7-0.7-1.6-1.6-1.8-2.6c0.5-0.2,1-1.7,0.2-1.7c0.2,1-0.4,0.2-0.7,0.3 c-0.4,0.2-1.1,0.3-0.3,0.9c-0.6,0.3-1.3-0.1-2,0c-1.2,0.1-1.2,0.4-1.8,1.7c1.2,0.2,2.2,0.4,2.5,2.1c0.1,0.6,0.1,1.6-0.2,2.1 c-0.4,0.5-0.6,0.3-0.9,0.6c0,0-0.4,0.9-0.4,0.9c0.1,0.5,0.3,0.4,0.6,0.9c1.1,1.9-0.9,1.2-0.5,0.3c-0.2-0.2-0.7-0.8-0.7-0.8 c-0.4-0.2-0.5-0.6-1.1,0c0.4-1.3-0.9-0.4-0.9,0c0,0.9,1.3,0.4,1.6,0.8c-1.4,0.4,0.5,2.1,0.6,2.8c0.2,1.5-0.7,2.5-1.6,3.1 c-0.3,0.2-0.4,0.3-0.8,0.4c-0.1,0,0.1,0.4-0.1,0.4c-0.1,0-0.2-0.3-0.2-0.3c-0.1,0-1-0.5-1,0.7c0,0.8,1.1,1.3,1.3,2.1 c0.2,1.1-0.4,1.4-1,2.1c0-0.5-0.9-1.6-1.4-1.6c0-0.1,0-0.2,0-0.3c-0.1,0-0.2,0-0.3,0c0,0.6-0.1,1.2,0,1.7c0.1,0.4,0.5,0.7,0.7,1.1 c0.4,0.8,0.5,1.3,0.8,2.1c-1.2-0.2-1.1-2-1.8-2.8c0,0.1,0,0.2,0,0.2C75.1,51,75,47.7,74.3,48.1z M53.6,51.4 c-0.1-0.1-0.1-0.1-0.2-0.2C53.5,51.3,53.5,51.4,53.6,51.4z M61.2,39.7c-0.1-0.7-0.4-0.9-0.5-1.5c0.3,0.1,0.3,0,0.5,0 c-0.2-0.4-0.5-0.6-0.5-0.1c-0.1-0.7-0.6-0.8-0.9-1.4c0.1,0,0.2,0,0.3,0c0.2-0.4-0.1-0.3,0.4-0.3c0.1-1-1-0.7-1.3-0.2 C58.7,37,59.4,38,60,38.5C59.1,39.1,60.4,40.4,61.2,39.7z M50.4,24.2c0.4,0.2,1,0.2,1.5-0.1c-0.6-0.2-1.4-0.2-2-0.1 C50.1,24.2,50.2,24.2,50.4,24.2z M51,25c0.1,0,0.3-0.1,0.4-0.1c-0.3-0.1-0.5-0.1-0.8-0.1c0.1,0.3,0.1-0.1,0,0.2 C50.8,24.9,50.9,24.9,51,25z M49.1,24.8c0.1,0,0.2,0.1,0.3,0.1c-0.1,0-0.1,0.1-0.2,0.1c0.7,0.5,0.8-0.4,1.5-0.5 c-0.9-0.3-1.4-0.2-2.2-0.2C48.7,24.5,48.9,24.7,49.1,24.8z M27.1,47.3c0.1,0.1,0,0.4,0.4,0.1C27.4,47.3,27.3,47.3,27.1,47.3z M55.6,24.1c0.3,0.1,0.6,0,0.9-0.1c-0.5,0-0.8,0-1.3,0C55.5,24,55.7,24.2,55.6,24.1z M57.7,26.9c0.4,0.2,0.9,0.4,1.4,0.3 c-2-0.4,1.3-1.7,1.6-1.9c-0.7-0.3-1.8,0.1-2.5,0.5c-0.1,0.2,0,0.1-0.3,0.4c0.1,0,0.1,0,0.2,0C57.7,26.4,57.7,26.6,57.7,26.9z M65.1,24.4c0.5,0.1,1,0.2,1.5,0.2c-0.4-0.6-1.5-0.9-2.1-0.4C64.7,24.1,64.8,24.3,65.1,24.4z M75.7,25.8c0.3-0.1,0.7-0.1,1.1-0.1 c-0.3-0.5-1.3-0.5-1.8-0.4C75.2,25.7,75.4,25.8,75.7,25.8z M67.6,24.6c-0.5-0.2-0.9-0.4-1,0.2C67,24.8,67.5,24.8,67.6,24.6z M76.6,26.1c-0.2,0.1-0.2,0-0.3,0.2c0.3,0.1,0.6,0.1,0.8,0.1C77,26.2,76.8,26.1,76.6,26.1z M5,29.1C5,29.1,5,29.1,5,29.1z M7.7,27 c-0.2-0.1-0.3-0.2-0.6,0.1C7.3,27.1,7.5,27,7.7,27z M82.3,33.9c0.6,0.5,0.9,1.6,1.4,2.3c0-0.1,0-0.2,0-0.3c0.1,0.1,0.2,0.2,0.3,0.2 c-0.3-0.4-0.7-0.7-0.7-1.2c0.2,0,0.3,0.1,0.5,0.1c-0.6-0.6-1.2-1.8-1.8-2C82.1,33.3,82.2,33.4,82.3,33.9z M5.5,28.8 c0,0,0.3,0.1,0.5,0.1c0.1,0.8,1.1-0.1,1.7-0.2c-0.2-0.5-0.7-0.4-1-0.2c0.1-0.1,0.2-0.1,0.2-0.2C6.4,27,5.6,28.5,5,29.1 C5.2,28.9,5.7,28.4,5.5,28.8z M77.6,25.8c0.2,0,0.3,0.1,0.5-0.1c-0.3-0.1-0.7-0.1-1.1-0.1C77.2,25.7,77.3,25.7,77.6,25.8z M85.8,27.1c-0.1-0.1-0.2-0.2-0.3-0.2c0,0-0.1,0.1-0.1,0.1C85.6,27.1,85.7,27,85.8,27.1z M28.5,50.6c0,0,0.1,0.3,0.2-0.2 C28.6,50.3,28.5,50.6,28.5,50.6z M7.1,29.7c-0.3-0.1-0.4-0.2-0.7,0C6.6,29.8,6.8,29.7,7.1,29.7z M9.2,31.6c-0.3,0.1-0.5,0.1-0.5,0.5 c0.2-0.1,0.5-0.2,0.7-0.3C9.3,31.5,9.3,31.7,9.2,31.6z M6.4,30.8c0.2,0,0.3,0.3,0.4,0C6.7,30.7,6.5,30.8,6.4,30.8z">
    <animateTransform attributeName="transform" type="translate" repeatCount="indefinite" dur="8.333333333333332s" keyTimes="0;1" values="-100 0;0 0"></animateTransform>
  </path>
  <path transform="scale(2)" fill="#1899d8" d="M64.4,74.4c0.3,0.3,0.2,0.3-0.3,0.3C64.1,74.3,64.2,74.5,64.4,74.4z M31.4,75.4c-0.2,0.1-0.3-0.2-0.5,0.1c0.3,0.2,0.6,0.1,0.8-0.1C31.6,75.2,31.6,75.4,31.4,75.4z M84.9,36.9c-0.3,0.2-0.8-0.1-1.1-0.5 c0.1,0.2,0.1,0.6,0.3,0.9c-0.5,0.2-0.2,0.6,0.2,0.7c0-0.1,0-0.3,0-0.4c0.2,0.1,0.4,0.2,0.5,0.3c0.2-0.2,0.2-0.3,0.4-0.5 C85.1,37.2,85,37,84.9,36.9z M85.1,40.6c0-0.6-0.1-2.1-0.6-2.4c-0.6-0.4,0.5,2.1-0.6,1.6c0,0.2-0.1,0.5,0,0.7 c-0.8-0.3-0.9,0.5-1.4,0.9c0.3,0.3,0.4,0.6,0.6,0.9c0.3-0.4,0.2-0.9-0.3-1.2c0.2,0,0.4-0.2,0.6-0.2c0.2,0,0.6,0.2,0.6,0.2 C84.2,41,84.5,40.7,85.1,40.6z M83.7,41c-0.4-0.1-0.7,0.2-0.3,0.6c0.2-0.4,0-0.1,0.3-0.2C83.8,41.2,83.6,41.1,83.7,41z M93.5,62.8 c0.1,0.5,0.3,0.9,0.7,0.8C94.1,63.3,93.8,63,93.5,62.8z M93,71.2c-0.1-0.1-2.5,1.6-2.9,2.1c0.8,0.5,2.9-1.2,3.1-2.1 C93,71.5,92.9,71.2,93,71.2z M95,69.9c-0.4,0.2-0.6,0-0.5-0.4c0,0.1-0.1,0.2-0.1,0.3c0.1-0.5,0.1-0.8-0.1-1.1 c-0.3,0.7,0.1,1.4-0.7,2c0.3,0.3,0.3,0.4-0.1,0.7c0.1,0,0.1,0.1,0.1,0.2C93.9,71.3,95,70.2,95,69.9z M82,50.6 c0.2-0.2,0.3-0.2,0.3-0.5c-0.1,0-0.3-0.1-0.4-0.1C81.9,50.2,81.9,50.4,82,50.6z M82.4,50.6c-0.3-0.4-0.2,0.1-0.1,0.5 c0.2-0.3,0.3-0.5,0.2-0.9C82.5,50.4,82.4,50.5,82.4,50.6z M82.8,49.7c-0.1,0-0.2,0-0.3,0c0,0.1,0.2,0.4,0.2,0.5c-0.1,0-0.1,0-0.2,0 c0.1,0.2,0.1,0.3,0.2,0.5c0.1-0.2,0.1-0.2,0-0.5c0.1,0,0.2,0.1,0.2,0.1C83,50.1,82.9,49.9,82.8,49.7z M81,51 c0.2-0.3,0.3-0.4,0.2-0.8c-0.1,0.5-0.4,0.8-0.6,1.2C80.8,51.3,80.9,51.1,81,51z M81.2,48.6c0.1,0.2,0.1,0.5,0.3,0.3 c0,0.4,0.3,0.6,0.6,0.6c0,0,0-0.1,0.1-0.1c0.1,0.2,0.2,0.3,0.4,0.4c0-0.7-0.6-0.5-0.8-1c-0.2-0.4,0.2-0.9,0-1.4 c-0.5-0.1-0.6,0.3-0.4,1c0,0-0.1-0.1-0.1-0.1C81.1,48.3,81.1,48.4,81.2,48.6z M83.3,52.2c0.1-0.5,0.1-1.1-0.3-1.4c0,0.1,0,0.2,0,0.3 c-0.4,0.2-0.9,0.1-0.9,0.8c0.7-0.7,0.4,0.2,1,0.5c0-0.2,0.1-0.5,0.1-0.7C83.2,52,83.3,52.1,83.3,52.2z M81.5,49.6 c0.1-0.1,0.3-0.1-0.2-0.3C81.4,49.4,81.5,49.5,81.5,49.6z M91.8,57.4c0.1,0.1,0,0.2,0.2,0.1c-0.1-0.2-0.2-0.5-0.3-0.7 C91.6,57,91.7,57.1,91.8,57.4z M90.2,57.3c0.4-0.1,1.1-0.5,0.6-0.9c-0.1,0.4-0.2,0.6-0.4,0.3c-0.1,0-0.5,0.2-0.5,0.3 C89.9,57.2,90,57.2,90.2,57.3z M90.9,56.1c0.1,0.2,0.2,0.3,0.2,0.5c0.1-0.5-0.2-0.8-0.6-0.8C90.7,55.9,90.8,56,90.9,56.1z M90.3,59 c-0.2-0.4-0.7-0.7-1-1.6c0.1,0,0.2,0,0.3,0c-0.7-0.7-1.4-1.7-2.5-1.8c-0.5-0.1-1,0.5-1.3,0.3c-0.5-0.2-0.1-1.4-1.2-0.8 c0.3,0.4,0.6,0.5,0.9,0.6c-0.2,0-0.3,0.1-0.5,0.1c0.1,0.2,0.2,0.4,0.3,0.5c0.1,0,0.2-0.2,0.2-0.2c0.6,0.5,2,1,1,2 c0.6-0.3,0.7,0.4,1.2,0.3c0.4-0.1,0.4-0.5,0.6-0.5C89.2,57.9,89.5,58.9,90.3,59z M93.2,58.5c-0.1,0.1-0.2-0.2-0.2,0.1 C93.3,58.8,93.2,58.6,93.2,58.5z M92.4,57.7c0,0-0.1-0.2-0.2-0.3C92.2,57.6,92.3,57.6,92.4,57.7z M92.9,58c0.1,0.1,0.1,0.1,0.2,0.2 c-0.2-0.2-0.3-0.3-0.5-0.4C92.7,57.8,92.8,57.9,92.9,58z M93.5,59.1C93.6,58.9,93.6,58.8,93.5,59.1z M93.5,58.7c0-0.2,0-0.4-0.2-0.6 C93.3,58.3,93.4,58.5,93.5,58.7z M81,45.9c0.1-0.5,0.2-1-0.1-1.3C80.6,45,80.6,45.5,81,45.9z M94.8,61c0,0,0.1-0.2,0-0.4 C94.7,60.8,94.8,61.1,94.8,61z M94.8,61.2c0.1,0.1,0,0.3,0.2,0.1C94.9,61.1,94.8,61.2,94.8,61.2z M29.5,76.3 c-0.4-0.8-0.5-0.2-0.7-0.2c0.2,0-0.3,0.2-0.3,0.2c-0.2,0-0.6-0.3-0.9-0.4c0.9,0.9,1.9,1.2,2.6,0.7C30,76.6,29.8,76.4,29.5,76.3z M89.6,64.4c0-0.2-0.2-0.3-0.1-0.7c-0.2,0-0.1-0.1-0.3,0c0.1-0.8-0.5-1.1-0.7-1.7c-0.1-0.5,0-1-0.2-1.6c-0.1,0.1-0.1,0.1-0.2,0.2 c0-0.5-0.1-1.1-0.2-1.6c-0.5,0.9-0.5,3.8-1.7,2.2c-0.3-0.5-0.4-0.2-0.4-0.8c0-0.3,0.4-0.5,0.4-0.7c0-0.1-1.1-0.4-1.4-0.5 c0.3,0.3-0.7,0.7-0.8,1.5c-0.5-0.2-0.7-0.4-1.1-0.2c-0.4,0.1-0.7,0.9-0.7,1.1c0,0-0.1,0.1-0.1,0.1c0-0.1,0-0.2-0.1-0.3 c-0.4,0.8-0.6,1.1-1.3,1.4c-0.6,0.3-1.1,0.4-1.6,1c0-0.1,0-0.2,0-0.3c-0.3,0.6-0.5,1.1-0.3,1.8c-0.1-0.1-0.1-0.2-0.2-0.3 c0,0.1,0,0.3,0,0.4c0-0.1-0.1-0.1-0.1-0.2c0.1,1,0.1,1.7,0,2.7c0,0.4-0.6,0.5,0,0.9c0.4,0.2,0.7-0.3,1-0.4c0.8-0.2,1.4-0.5,2.3-0.7 c1.4-0.5,1.7-0.2,2.1,1.1c0.2-0.3,0.5-0.6,0.8-0.8c-0.1,0.4-0.3,0.7-0.6,1c0.2-0.1,0.3-0.2,0.5-0.4c-0.1,0.2-0.1,0.3-0.2,0.5 c0.5,0.2,0.5,2.1,1.5,0.9c0,0.1-0.1,0.1-0.1,0.2C86.9,71.3,90.8,66.1,89.6,64.4z M85.9,71.3c-0.4-0.2-1,0.2-0.7,0.8 c0.2,0.6,0.9-0.4,1.1-0.9C86.2,71.2,86.1,71.2,85.9,71.3z M24.6,44.3c0-0.2,0.2-0.3-0.1-0.5C24.5,44,24.6,44.2,24.6,44.3z M24.2,44.9c0.1,0.1,0.1,0.2,0.1,0.4c0.1-0.2,0.1-0.3,0-0.6C24.1,44.6,24.3,44.8,24.2,44.9z M24.4,43.9c-0.2,0-0.3-0.1-0.3,0.2 C24.3,44.1,24.4,43.9,24.4,43.9z M36.2,56.9c-1-0.3-1.6-1.5-2.7-1.1c0-0.7-0.8-0.9-1.2-0.6c0-0.4-0.4-0.5-0.5-0.8 c-0.1-0.1-0.1-0.7-0.2-1c-0.3-0.7-0.6-0.8-1.2-1.1c-0.6-0.3-0.6-0.2-1.1-0.8c-0.3-0.4-0.6-0.7-1-1c0.1,0,0.2-0.1,0.3-0.1 c-0.9-0.2-1.7,0.6-2.3-0.6c-0.4,0.3-0.4,0.8-0.6,1.2c0-0.3,0-0.7,0-0.9c0.4-0.6-0.1-0.2-0.5,0.1c-0.3,0.2-0.7,0.9-1,1 c0,0-1.6-0.3-1.6-0.3c-0.8-0.7,0.1-1.4-0.1-2.2c-0.2-0.8-1.1-0.3-1.6-0.5c0.2-0.3,0.3-0.7,0.3-1.1c0.1,0,0.1,0,0.1,0.1 c0.2-1.2,0.5-1.7-0.7-0.8c-0.6,0.5-1.3,1.5-1.8,0c-0.3-0.8,0-2.4,0.4-3.1c0.7-1.1,1.6-0.5,2.3-0.6c-0.1-0.7,1.4-0.4,1.6-0.3 c0.2,0.3,0.2,2.8,0.8,1.6c0.5-1-0.4-1.7,0.5-2.7c0.6-0.7,2-1.1,1.3-2.2c0.1,0,0.1,0,0.2,0.1c0-0.2,0-0.3,0.1-0.4 c0,0.4,0,0.4-0.1,0.8c0.3-0.4,0.3-0.4,0.3-0.9c0.1,0.1,0.1,0.1,0.1,0.2c0.2-0.3,0.4-0.5,0.4-0.7c0,0,0.4-0.1,0.6-0.1 c-0.1,0-0.3,0-0.5,0c0.4-0.2,0.8-0.2,1.1-0.4c-0.1,0,0,0-0.2,0c-0.1-0.9,1.4-1.5,1.9-1.4c-0.5,0.2-0.4,0.3-0.6,0.7 c0.5-0.1,1.4-0.5,1.9-0.9c0-0.1-0.1-0.3-0.1-0.4c-0.6,1.2-1.7-0.1-0.8-0.7c-0.7-0.6-1.3,0.5-2,0.8c0.5-0.5,1.1-1.2,1.7-1.3 c0.8-0.2,1.5,0.2,2.2-0.4c1.2-0.9,0.1-1.1-0.6-1.9c0.2-0.5-0.1-0.9-0.2-1.5c-0.5,0.5-1.8,1-1.1-0.3c-0.5,0-0.6-0.4-1.2-0.4 c-1,0-0.4,0.7-1.2,1.3c0.6,0.8-0.3,1.4-0.9,1.5c0.6,1.6-1.5,1.4-0.5-0.2c-0.8,0-1.4-1-2.2-0.7c0-0.6,0.1-0.4-0.3-0.7 c0.5-1.3,2.5-2.2,3.5-2.7c0.3-0.1,1.4-0.2,1.3-0.9c-0.2-1-1.3,0.4-1.7,0.6c0.1-0.2,0-0.2,0.1-0.5c-0.2,0-0.2-0.2-0.6,0 c0.1-0.1,0.1-0.2,0.2-0.3c-0.1,0-0.2,0-0.4-0.1c0.7-0.6-0.4-1-0.8-0.1c0.5,0.5-0.1,0.7-0.5,1c0.1-0.1,0.1-0.2,0.2-0.3 c-0.5-0.2-1,0.1-1.6,0c-0.4-0.1-0.7-0.4-1.2-0.1c0,0,0.1,0.1,0.1,0.1c-0.4,0.1-1.1,0.1-1.7,0c0.1-0.1,0.3-0.1,0.4-0.2 c-0.6-0.3-1.5-0.7-2.1-0.3c0.1-0.1,0.1-0.2,0.2-0.3c-0.4,0.3-0.9,0-1.4,0c-0.6,0.1-1.2,0.4-1.8,0.4c-0.6,0-2.5-0.4-2.7-0.6 c-1.3-0.2-2.7,0.3-4,0.8c0.3,0.2,0.3,0.4,0.4,0.8c-0.2,0-0.3,0-0.5,0c0.1-0.1,0.1-0.1,0.2-0.2c-0.4,0-0.9,0.2-1.3,0.3 c0.2,0.7,0.9,0.5,1.4,0.3c-0.3,0.5-0.9,0.4-1.5,0.6c-0.5,0.2-1.4,1.3-0.4,1.1c-0.1,0.1-0.1,0.3-0.3,0.5c0.2-0.1,0.3-0.1,0.5-0.1 c0,0.1,0,0.1-0.1,0.2c0.1,0,0.1-0.1,0.2-0.1c0,0.1,0,0.1,0,0.2c0.2-0.1,0.4-0.1,0.6-0.2c-1,0.9-2.2,1-3.2,1.7 c2.1-0.4,3.5-1.8,5.4-2.6c-0.3,0.1-0.7,0.4-0.8,0.8c0.8-0.2,1.2-0.4,1.9-0.4c0.8,0.1,1.3,0.9,2.1,0.8c-0.1,0.6-0.1,1.8,0.3,2.2 c-0.6,0.8,1.3,1,0.4,2c-0.2-1.2-0.9,1-1.2,1.6c-0.4,0.8-0.5,2-0.2,2.8c0.2,0.4,1.7,3,0.9,3.3c0.6,0.7,0.6,1.2,1,2 c0.6-0.7-1.1-2.5-0.6-3.6c0.4,0.2,0.8,1.8,1,2.3c0.2,0.4,0.6,1.1,0.8,1.6c0.1,0.7-0.2,0.6,0.2,1.3c0.2,0.4,0.9,0.7,1.3,0.9 c0.5,0.3,1,0.1,1.3,0.2c0.8,0.3,1.4,1.1,2.1,1.3c0,0-0.1,0-0.1,0c0.4,0.5,0.5,0.9,0.7,1.3c0.1-0.1,0.1-0.1,0.1-0.2 c0.4,0.6,0.9,1.2,1.4,1c-0.1-0.8,0.3-0.4,0.5-0.1c0.3,0.5,0.3,1.3,0.2,1.7c-0.2,0.7-1.6,1.6-0.9,2.5c0-0.1,0.1-0.1,0.1-0.2 c0,0.6-0.4,0.8-0.3,1.5c0.1,0.3,0.7,1.2,0.9,1.6c0.3,0.7,0.5,1.6,1,2.1c0.5,0.6,1.3,0.7,1.6,1.4c0.3,0.7,0.2,2,0.2,2.8 c0,1,0.2,1.8,0.2,2.7c0.1,1.2-0.5,3.5,0.3,4.4c0-0.2,0-0.3,0-0.5c0.3,0.3,0.2,0.4,0.3,0.9c-0.1,0-0.2-0.1-0.3-0.1c0,0.5,0,0.6-0.1,1 c0.1,0,0.3,0.1,0.4,0.1c-0.8,1.1,0.7,2.6,1.6,2.7c-0.1-0.5,0.1-0.6,0.6-0.6c-0.6-0.4-0.2-0.6-0.2-1c0-0.2,0.3-0.7,0.3-0.7 c0-0.2-0.3-0.5-0.3-0.4c0-0.1-0.3-0.3-0.3-0.6c0-0.2,0.4-0.2,0.4-0.2c0.1-0.5-0.2-0.7,0.3-1c0-0.1-0.1-0.1-0.1-0.2 c-0.8,0,0-0.5,0-0.4c0.1-0.3,0.5-0.3,0.1-0.9c1.8,0.4,1.2-1.1,0.8-2c1,0.9,1.4,0,1.9-1c0.6-1.3,0.3-2.4,1.5-3.2 c0.7-0.5,0.7-0.1,1.1-1c0.3-0.8,0.3-1.4,0.4-2.2C35.4,59.7,36.6,58.3,36.2,56.9z M24.2,26.2c-0.2,0-0.3-0.1-0.5,0 C23.9,26.6,23.9,26.3,24.2,26.2z M22.4,25.3c-0.2,0.1-0.4,0.2-0.5,0.3c0.4,0.1,0.8,0,1.2,0c-0.2,0-0.4,0.2-0.6,0.2 c0.5,0,1.7,0,2-0.5c-0.2,0-0.3,0-0.4,0c0-0.1,0-0.2,0.1-0.3c-0.4,0.1-0.3-0.1-0.4,0.4C23.3,25.5,22.8,25.2,22.4,25.3z M24.2,27.3 c-0.5-0.1-0.6-1.9-1.2-0.5c0-0.6-0.7-0.4-1.2-0.3c0.1-0.1,0.1-0.1,0.2-0.2c-0.5-0.1-1.1,0.2-1.5,0.5c0.2,0,0.4,0.1,0.7,0.1 c-0.2,0-0.4,0.1-0.6,0.1c0.3,0.2,0.8,0.1,1.2,0.2c-0.4,0-0.8,0.1-1.2,0.1C21.2,28.1,23.6,27.9,24.2,27.3z M24,24.9 c0-0.3-0.3-0.1-0.7,0C23.6,25,23.8,24.9,24,24.9z M21.6,25.4c0.4-0.1,0.9-0.1,1.2-0.5c-0.6,0-1.2,0.2-1.8,0.5 C21.2,25.4,21.4,25.4,21.6,25.4z M32.4,34.8c-0.1,0-0.2,0.2-0.3,0c0,0,0.1-0.1,0.1-0.1c-0.1,0-0.3,0-0.4,0c0.2-0.2,0.3-0.5,0.5-0.7 c-0.6,0.1-1.2,1.1-1.3,1.6c0.3,0,0.7,0,1,0.1c-0.1,0.1-0.1,0.1-0.2,0.2c0.1-0.1,0.4-0.2,0.5-0.3c0,0.1,0,0.2-0.1,0.4 c0.4,0,0.5-0.3,0.4-0.7c-0.1,0-0.1,0-0.2,0.1c0-0.1,0.1-0.2,0.1-0.3C32.6,34.9,32.5,34.9,32.4,34.8z M14,35c0.7,0.6,0.5-0.1,0.2-0.5 C13.7,34.1,13.5,34.6,14,35z M19.6,27.1c0.8-0.1,1.5-0.7,2.3-0.8c-0.9-0.9-1.9,0-2.6,0.5C19.5,26.8,19.5,27,19.6,27.1z M27.7,29.4 c-0.8-0.6-0.7-0.5-1.6,0.2c0.1,0,0.4,0.2,0.3,0.2C27,29.4,27.6,29.7,27.7,29.4z M13.3,33.1c-0.2,0.2-0.3,0.4,0,0.7 c0.1-0.2,0.2-0.5,0.3-0.7C13.4,33.1,13.4,33.1,13.3,33.1z M27.5,30.1c0.1,0,0.1,0.3,0.2-0.1C27.6,30,27.6,30.1,27.5,30.1z M29.8,36 c-0.1,0,0-0.3-0.2-0.1c0.3,0.2,0.2,0.2,0.6,0.1C30.1,36.1,29.9,36.1,29.8,36z M26.7,30c0.2,0,0.3,0.1,0.6-0.2 C27,29.8,26.9,29.9,26.7,30z M30.5,35c-0.2-0.2-0.3-0.3-0.6-0.3C30.1,34.9,30.3,34.9,30.5,35z M27,25.3c0,0.2,0.1,0.2,0,0.5 c0.7,0.2,2.2,0.4,2.7-0.2c-0.7-0.3-1.4,0.1-2.1-0.2c0,0,0.1-0.1,0.1-0.1c-0.4-0.2-0.8-0.3-1.3-0.1C26.7,25.3,26.8,25.3,27,25.3z M26.8,24.9c0.2,0,0.3,0,0.5,0C27.2,24.8,26.9,24.9,26.8,24.9z M27.5,24.4c0.1,0,0.2,0,0.4,0c-0.1,0.1-0.2,0.1-0.3,0.2 c0.6,0.4,1.2,0,1.8-0.2c-0.5-0.6-1.3-0.6-2-0.2C27.3,24.4,27.4,24.2,27.5,24.4z M26.3,25.8c0.2,0,0.3,0.1,0.5-0.1 C26.6,25.6,26.1,25.4,26.3,25.8z M27,24.8c-0.1-0.2-0.1-0.3-0.5,0C26.8,24.9,26.8,24.7,27,24.8z M29.7,26.4c0.1,0,0.3,0,0.5,0 c-0.2-0.3-0.6-0.4-0.9-0.2C29.4,26.5,29.4,26.4,29.7,26.4z M26.9,26c-0.5-0.1-0.9,0.1-1,0.7c0.5-0.1,1-0.3,1.4-0.6 C27.1,26.1,27,26,26.9,26z M31.5,27.3c-0.4-0.3-0.7-0.5-1.2-0.4c-0.2-0.6-0.9-0.4-1.3-0.2c0.3-0.8-0.6-0.5-1-0.2 c0-0.1,0-0.1-0.1-0.2c0.1-0.1,0.2-0.1,0.3-0.2c-0.6,0-1.1,0.2-1.4,0.8c0.1,0,0.2,0,0.3,0C27.1,27,27,27,26.9,27.1 c0.6,0.3,2.7,0.1,2.5,0.6c0.8,0.1,0.7,0.4,0.2,0.9c-0.3,0.3-0.9,0.1-1.3,0.6c0.5,0.2,0.9-0.2,1.4,0.3c0,0-0.1,0.1-0.1,0.1 c0.4,0.3,0.8,0.5,1.2,0.5c-0.1-0.2-0.2-0.5-0.4-0.7c1.4,1.5,0.5-0.9,0.4-0.7c0.3-0.6,0.9,0.8,1.6-0.4c-0.5-0.1-0.8-0.5-1.3-0.6 c0.2-0.1,0.3-0.1,0.5-0.2C31.6,27.5,31.5,27.4,31.5,27.3z M25.7,24.7c0.2,0.1,0.4,0.1,0.6,0.1c-0.1-0.4-0.5-0.5-0.9-0.3 c0.1,0,0.1,0,0.2,0.1c-0.1,0-0.2,0.1-0.3,0.1C25.4,24.7,25.5,24.7,25.7,24.7z M29,24c0.5,0.1,0.9,0.1,1.4,0.1 c-0.3,0.1-0.7,0.1-1,0.1c0.1,0.2,0,0.1,0.2,0.3c-0.2,0.1-0.5,0.2-0.8,0.3c0.2,0.1,0.3,0.2,0.4,0.3c-0.4-0.2-0.8,0-1.1,0.3 c0.7,0.1,1.9,0.3,2.5-0.2c-0.1,0-0.2,0-0.4,0c0.4-0.3,1-0.4,1.2-0.7c-0.1,0-0.2,0-0.3,0c0.9,0,1.8-0.4,2.7-0.6c-0.1,0-0.3,0-0.4,0 c0.4-0.1,0.9-0.1,1.3-0.3c-1.6-0.4-4.4-0.4-5.9,0.3C28.9,23.8,28.9,23.9,29,24z M29.5,28.2c-0.2-0.3-0.3-0.3-0.5,0.2 C29.3,28.4,29.4,28.3,29.5,28.2z M24.4,24.6c-0.2,0-0.4-0.1-0.6,0.1C24,24.7,24.2,24.6,24.4,24.6z M25,27.4c-0.2,0-0.4,0-0.7,0.2 c0.3,0.2,0.6,0.2,0.9,0.1C25.2,27.4,25.1,27.5,25,27.4z M24.4,26.5c0.4,0.5,0.9,0.5,1.3,0c-0.1,0-0.2-0.1-0.2-0.1 c0.2-0.1,0.2-0.1,0.3-0.3c-0.4,0-0.9-0.1-0.9,0.3C24.7,26.4,24.6,26.5,24.4,26.5z M25.3,25.7c0.4,0.2,0.9-0.1,0.9-0.5 c-0.4,0-0.8,0-1.1,0.4C25.5,25.4,25.3,25.7,25.3,25.7z M78.1,46.7c-0.7,0.3-0.2,0.9,0,0.7C78.4,47,78.4,46.8,78.1,46.7z M24.7,46.8 c0.2,0,0.3,0,0.4-0.2c-0.8-0.5-2-1.9-3-0.7c0.3-0.1,0.6-0.2,0.9-0.3c0,0-0.1,0.1-0.1,0.1c0.6,0.3,1,0.3,1.4,0.8 c-0.1,0.1-0.1,0.2-0.2,0.2C24.3,46.7,24.5,46.8,24.7,46.8z M55.7,40.5c-0.1,0.1-0.2,0.1-0.4,0.1c0.4,0.2,0.3,0.1,0.6-0.2 C55.9,40.4,55.8,40.4,55.7,40.5z M49.5,32.8c0.1-0.4,0.2-0.6-0.3-0.4C49.2,32.7,49.3,32.7,49.5,32.8z M48.9,38.1 c0-0.3,0.1-0.4,0-0.7C48.6,37.7,48.8,37.8,48.9,38.1z M45.1,32.6c0.1-0.1,0.1-0.3,0.2-0.1c0,0.1,0.4,0.4,0.4,0.6 c0,0.4-0.6-0.1-0.3,0.6c-0.1,0-0.2,0.1-0.3,0.1c0.1,0,0.3,0.2,0.5,0.2c-0.2,0.1-0.4,0.3-0.6,0.5c0.7,0,1.9,0,1.9-1 c-0.6-0.2-0.6-1-1.2-1.2c0.2-0.2,0.2-0.5,0.3-0.6c-0.2,0-0.3,0-0.5,0c0.1-0.1,0.2-0.3,0.3-0.4C45,31.2,44.9,32,45.1,32.6z M53.3,40.5c-0.2,0-0.2,0.1-0.4-0.1c0,0.1,0,0.1,0,0.2c0.3,0.1,0.5,0.2,0.8,0C53.5,40.5,53.5,40.5,53.3,40.5z M41.5,27.3 c-0.3,0-0.6,0-0.9,0c0-0.1,0.2-0.4,0.2-0.4c0.3,0.3,0.4,0.3,0.8,0.3c-0.2-0.3-0.2-0.4-0.6-0.6c0.1,0,0.3,0,0.5,0 c-0.1-0.1,0-0.2-0.2-0.4c0.3,0,0.5-0.1,0.7-0.2C42,26,42,26,41.9,26c0.2,0,0.3,0,0.5,0c-0.1-0.1-0.2-0.2-0.2-0.3 c0.3-0.2,0.3-0.2-0.1-0.5c0.2,0,0.5-0.1,0.7-0.1c-0.3-0.4-0.2-0.7,0.3-0.9c-0.2,0-0.3,0-0.5,0c0.5,0,1-0.2,1.6-0.3 c-0.6-0.3-1.5-0.1-2.1,0c0.1-0.1,0.2-0.1,0.2-0.2c-0.6-0.1-1.3-0.1-1.9-0.1c0.7,0,1.5,0.1,2.2-0.1c-1.4-0.2-3.8-0.7-5,0.1 c0.1,0,0.3,0.1,0.4,0.1c-1.6-0.3-3.3-0.2-4.8,0.4c0.2,0,0.3,0.1,0.5,0.1c-0.6,0.3-1.4,0.1-1.9,0.5c0.4,0.1,0.8,0.2,1.2,0.2 c-0.3,0-0.7,0-1,0.1c0.2,0.2,4.1,0.7,2.5,1.7c0.3,0.1,0.5,0.2,0.8,0.4c-0.9-0.5-1,0.9,0,0.2c-0.6,1-1.2,0.7-0.8,2.1 c0.2,0.7,0.5,0.9,0.9,1.1c0.7,0.4,0.6,0.2,1.1-0.4c0.1-0.1,0.4-0.9,0.6-1.1c0.4-0.3,0.8-0.2,1.1-0.4C39.3,28.2,40.4,27.9,41.5,27.3z M25.3,47.4c0.3,0.1,0.4-0.1,0.6,0.3c0.2-0.4,0.6-0.3,0.9-0.4c-0.3-0.4-0.9-0.7-1.4-0.4c0.2,0.2,0.1,0.2,0.3,0.4 c-0.2,0-0.3,0.1-0.6,0C25,47.6,25.1,47.4,25.3,47.4z M80.8,58.3c0.1,0,0.2-0.1,0.3-0.1C81,58,80.7,58,80.5,58.4 C80.6,58.4,80.7,58.3,80.8,58.3z M82.5,56.6c-0.2-0.4-0.3-0.7-0.5-1.1c0.2-0.1,0.3-0.3,0.5-0.3c0-0.1,0-0.1,0-0.2 c-0.4,0.2-1.4,0.1-0.8-0.4c0.5-0.4,1.2,0.5,1.3-0.5c-0.4,0.6-0.9,0-1.3,0.2c-0.3,0.2-0.5,1.1-0.5,1.5c0,0,0.3,1.2,0.2,1.2 c0.4,0.2,0.2-0.9,0.4-1.2c0,0.4,0.1,0.6,0.2,0.9c0.1-0.1,0.2-0.1,0.3-0.2c-0.1,0.3,0,0.3,0,0.5C82.5,56.9,82.4,56.8,82.5,56.6z M78.5,55.3c0.1,0.8,1.5,1.1,1.9,1.1c0.1-0.7,0.3-1.8,0.9-2c-0.6-0.8-0.4-1.3,0-1.8c-0.4-0.2-0.5-0.6-0.8-0.5 c-0.3,0.1-0.6,0.9-0.8,1.1C79.1,53.9,77.9,54,78.5,55.3z M85.8,57.1c-0.1,0.1-0.2,0-0.2,0.5C85.8,57.4,85.7,57.2,85.8,57.1z M83.6,56c-0.1,0-0.2,0-0.3,0C83.6,56.5,83.5,56.1,83.6,56z M81.6,58.9c-0.1-0.2-0.1-0.4-0.5-0.3C81.3,58.8,81.4,58.8,81.6,58.9z M82.3,58.2c-0.1-0.2-0.5-0.1-0.8,0.1C81.7,58.4,82,58.3,82.3,58.2z M78.7,58c0.5,0.1,1,0.2,1.5,0.1c-0.6-0.3-2.6-1.5-3-0.6 C77.7,57.7,78.2,57.8,78.7,58z M77.4,56.5c0.3-1-2-4.1-3.1-3.9c0.4,0.9,1,1.6,1.5,2.5C76,55.4,77.5,58.3,77.4,56.5z M84.2,56.1 c0.2,0.1,0.3,0,0.5,0.2c-0.2-0.5-0.6-0.6-0.9-0.2C84,56.1,84.1,56.1,84.2,56.1z M83.9,55.1c0.1-0.4,0.3-0.8-0.1-1.2 C83.7,54.3,83.7,54.7,83.9,55.1z M82.7,58.8c0.2-0.3,0.6-0.5,0.9-0.7c-0.5,0-1,0.2-1.2,0.8C82.5,58.9,82.6,58.9,82.7,58.8z M44.1,33.6c-0.1,0.1-0.1,0.3-0.2,0.4c0.4,0.1,1.4-0.5,1.1-1C44.7,32.3,44,33,44.1,33.6z M41.8,29.6c0.5,0.1,1.1-0.1,1.5-0.5 c0-0.1-0.2-0.4-0.2-0.5c-0.6,0.1-1.9-0.2-2.3,0.3c0.2,0,0.3,0.1,0.5,0.1c-0.1,0-0.2,0.1-0.4,0.2c0.2,0.1,0.3,0.1,0.5,0.2 c-0.1,0.1-0.2,0.1-0.2,0.2C41.4,29.5,41.6,29.5,41.8,29.6z M48.7,38.5C48.8,40.2,49,37.2,48.7,38.5z M50.5,39.4 c-0.2,0-0.4,0.1-0.6,0c0.1,0.3,0.4,0.5,0.7,0.6C50.7,39.5,50.6,39.5,50.5,39.4z M24.1,47.3c-0.1,0.1-0.2-0.1-0.2,0.1 c0.3,0.2,0.3,0.2,0.6,0.1C24.4,47.3,24.3,47.4,24.1,47.3z M70,51c-0.1-0.1-0.1-0.1-0.2-0.2C69.3,52.7,70.9,52.3,70,51z M61,60.2 c0-0.2-0.1-0.4-0.2-0.6c-0.1,0.3-0.3,0.5-0.4,0.7c-0.1,0.8-0.9,0.8-1.1,1.4c-0.2,0.4,0.1,0.7,0,1.1c-0.1,0.4-0.3,0.6-0.4,1 c-0.1,1.2,0.5,1.5,1.1,0.7c0.5-0.7,0.9-2.6,0.9-3.5c0,0.1,0.1,0.2,0.1,0.2C61.1,60.9,61,60.6,61,60.2z M74.3,48.1 c-0.9,0.8-1-2.4-2-2.6c0,0.2,0,0.2,0,0.4c-0.3-0.1-0.5,0-0.9,0.1c0.1,0.9-1.3,1.5-1.5,2.2c-0.2,0.6-0.2,2.1-0.3,2.7 c-0.1,0.1-0.3,0.4-0.5,0.5c-1-1.2-1.5-3.8-1.8-5.4c-0.6,0.6-1.1-0.6-1.6-1c-0.5-0.5-0.4-0.4-1.1-0.5c-0.5-0.1-0.9,0.1-1.3-0.1 c-0.4-0.2-0.5-0.6-0.8-0.7c-0.3-0.1-0.5,0.2-1,0c-0.7-0.3-0.8-1.5-1.5-1.1c0.1,0.9,0.8,1.3,1,2.1c0-0.2,0.1-0.4,0.1-0.5 c0.1,1.3,1,0.8,1.4-0.1c-0.1,0.9,0.5,0.7,0.8,1.1c0.4,0.8,0.2,0.6-0.1,1.2c-0.4,1-0.6,1.2-1.5,1.7c-0.6,0.4-2,1.9-2.6,1.1 c-0.3-0.4-0.1-0.9-0.2-1.3c-0.2-0.5-0.7-1-0.9-1.4c-0.4-0.8-1.8-3-1.6-3.7c0,0.3-0.2,0.5-0.2,0.7c-0.2-0.3-0.4-0.5-0.5-0.9 c0.1,0.8,0.6,1.5,0.9,2.2c0.3,0.7,0.4,1.4,0.7,2.1c0.3,0.7,2,2.5,1.7,3c0.5,0.9,1.8,0.2,2.4-0.1c0.1,3.4-3.7,4.9-3.4,7.8 c0.1,1.4,0.7,2.7-0.3,3.9c-0.7,0.8-1,0.7-1.1,1.7c0,0.5,0.2,0.8-0.1,1.3c-0.1,0.2-0.6,0.3-0.7,0.5c0,0.1,0,0.5-0.1,0.7 c-0.2,0.5-0.5,1.1-0.9,1.5c-0.5,0.6-0.9,0.8-1.4,1c-0.2,0.1-1.4,0.4-1.5,0.4c-0.6-0.2-0.2-0.7-0.3-1.2c-0.2-0.8-0.6-1.4-0.8-2.2 c-0.2-0.9-0.2-1.6-0.5-2.5c-0.3-0.8-0.5-1.3-0.2-2.2c0.3-1.4,0.5-2.2,0.1-3.5c-0.3-1-0.9-1.5-0.9-2.5c0-0.8,0.3-1.3-0.2-1.9 c-0.9,0.6-1.1-0.8-2.2-0.5c-0.7,0.2-1.9,0.8-2.6,0.6c-1.5-0.3-2.2-3.1-2.8-4.2c0.8-0.8,0.2-2.2,0.4-3c0.1-0.4,0.4-1.2,0.6-1.5 c0.4-0.6,0.9-0.7,1.2-1.3c0.5-0.8,0.3-1.3,1-2c0.8-0.9,0.3-0.3,1.4-0.5c0.9-0.1,2.7-1.4,3.4-0.6c0.1,0,0.2-0.1,0.2-0.1 c-0.2,0.8-0.3,1.2,0.3,1.7c0.5,0.4,1.7,1.1,2.2,0.8c0.1,0,0-0.6,0.5-0.7c0.2-0.1,0.7,0.4,0.9,0.5c0.5,0.2,1.7-0.1,1.9,0.3 c0.9,0.2,1-1.5,1-2.3c-0.6,0-1.4,0.3-1.9,0.1c-1.2-0.5-0.9-1.5,0-1.9c0.4-0.2,1.1-0.3,1.6-0.3c0.4,0,1,0.7,1.4,0.3 c0.6-0.6-0.9-1.3-1.3-1.6c0.3-0.4,0.2-0.2,0.2-0.5c0.1-0.1,0.2-0.1,0.4-0.2c-0.4-0.1-1.6,0.5-0.6,0.6c-0.4,0.4-0.8,0.5-1.1,0.1 c0.1-0.1,0.2-0.1,0.3-0.2c-1-0.9-1.9,1.4-1,1.8c-0.2,0.1-0.5,0.3-0.7,0.5c-0.2-0.4-0.3-0.3-0.7-0.2c0.1,0.1,0.1,0.1,0.2,0.2 c-0.3-0.1-0.2,0.1-0.4-0.1c0,0.5,0.2,0.7,0.4,1.1c-0.1,0-0.2-0.1-0.3-0.1c0.1,0.2,0.1,0.2-0.1,0.2c0,0.1,0.1,0.2,0.1,0.4 C52,40,52,38.4,51.7,37.9c-0.3-0.5-1.4-1.3-1.6-1.2c-0.1-0.2,0-0.2,0-0.3c-1.3,0,1.2,2,1.3,2.3c-0.7-0.5-0.1,0.3-0.7,0.8 c0.3-1-0.8-1.3-1.3-1.8c-0.6-0.6-0.2-0.5-0.9-0.6c-0.5-0.1-1.1,0.5-1.3,0.7c-0.8,0.6-0.7,1.7-1.5,2.2c-0.8,0.5-1.1-0.4-1.8-0.1 c-0.1-0.5-0.2-2.3,0.1-2.6c0.4-0.5,1.5,0.4,1.9-0.1c0.7-0.8-0.5-1.5-0.8-2c0.3,0,0.5-0.1,0.8,0c0-0.1-0.1-0.3-0.1-0.4 c0.5,0.3,0.9-0.3,1.2-0.6c0.3-0.3,0.8-0.7,1-0.9c0.1-0.2,0.3,0.2,0.4-0.1c0,0-0.1-0.3-0.1-0.4c0.2-0.4-0.2-0.8,0.5-1 c0,0.1,0.1,0.4,0.1,0.5c-1.1,0.9,1.1,0.8,1.5,0.7c0.6-0.1,0.7,0.1,1.1-0.3c0.2-0.2-0.2-1.4,0.7-0.6c0-0.2,0-0.3,0-0.5 c-0.2-0.1-0.1-0.1-0.3-0.3c0.5-0.2,0.9,0,1.3-0.3c-0.6-0.4-1.5,0.5-1.9-0.3c-0.4-0.7,0.2-1.2,0.8-1.5c-0.5-0.8-0.9,0.1-1.2,0.5 c-0.7,0.9-0.3,0.8-0.4,1.8c0,0.2-0.6,1.4-0.9,1.3c-0.4-0.1-0.7-1.2-1-1.4c-0.3-0.1-1.5,0.8-1.2-0.8c0.1-0.6,1.1-1,1.6-1.5 c1-1.1,2.6-2.5,4.1-1.6c-0.1,0-0.2,0.1-0.3,0.1c0.4,0.2,2.3,0.3,2.6,0.9c0.4,1-1.2,0.3-1.6,0.4c0.5,0.3,0.5,0.9,1.1,1 c-0.1-0.1-0.1-0.2-0.2-0.3c0.2,0,0.6,0,0.9,0c-0.1-0.1-0.1-0.2-0.2-0.3c0.3-0.3,0.6-0.4,0.9-0.2c0-0.3-0.1-0.6-0.3-0.9 c0.4,0,0.6,0.1,0.8,0.3c-0.1,0-0.2,0-0.3,0c0.4,0.6,1.1-0.3,1.9-0.4c-0.1,0.1-0.1,0.1-0.2,0.2c0.5,0,1.2-0.1,1.6-0.3 c-0.1-0.1-0.2-0.1-0.3-0.2c0.6-0.2,1.5,0.2,2.1,0.5c0-0.1,0.1-0.1,0.1-0.2c-0.7-0.3-1.2-1.5-0.2-1.4c0.5,0,1.4,1.7,1,2.2 c0.4,0,0.5-0.1,0.6-0.5c-0.4-0.4-0.6-0.8-1-1.2c0.1-0.1,0.2-0.1,0.3-0.2c-0.1-0.1-0.1-0.2-0.2-0.2c0.2,0.2,0.4,0.4,0.6,0.6 c-0.1-0.1-0.1-0.2-0.2-0.2c0.4-0.2,0.8-0.2,1.2,0c-0.3-0.2-0.3-0.4-0.5-0.6c0.4-0.1,0.9-0.1,1.3-0.1c-0.1-0.1-0.2-0.1-0.3-0.2 c0.6-0.7,1.8-0.5,2.7-0.6c0.1-0.4,0.5-0.5,0.9-0.3C68.1,25,68,25,67.9,25c0.7,0.2,1.8-0.1,2.3,0.6c-0.2,0.1-0.5,0.3-0.7,0.4 c1.1,0.1,2.1,0.5,3.2,0.4c-0.1-0.1-0.1-0.2-0.2-0.2c1.1,0,1.5,0.7,2.5,1c0-0.1-0.1-0.2-0.1-0.4c0.6,0.2,1.2,0.1,1.8,0.1 c-0.1-0.1-0.3-0.2-0.4-0.3c0.5-0.3,1.7-0.1,2.3,0.1c0.7,0.2,1.4,0.2,2.1,0.4c1.1,0.2,2.5,0.9,3.6,0.7c-0.2-0.1-0.3-0.2-0.5-0.4 c1.8,0.3,2.5,0.3,3.9,1.8c-0.2,0-0.2,0.1-0.5,0.1c0.4,0.2,0.9,0.4,1.2,0.8c-0.6-0.2-1.3,0.2-1.3,0.9c-0.5-0.4-1.1,0-1.6,0 c0,0.9,0.6,0.7,1,1.4c-0.1,0-0.1,0-0.2,0c0.1,0.2,0.2,0.3,0.3,0.5c-0.1,0.1-0.2,0.1-0.3,0.2c0.1,0.1,0.1,0.3,0.2,0.4 c-0.1,0-0.2,0.1-0.3,0.1c0.2,0.4,0,0.4,0,0.7c-0.7-0.7-1.6-1.6-1.8-2.6c0.5-0.2,1-1.7,0.2-1.7c0.2,1-0.4,0.2-0.7,0.3 c-0.4,0.2-1.1,0.3-0.3,0.9c-0.6,0.3-1.3-0.1-2,0c-1.2,0.1-1.2,0.4-1.8,1.7c1.2,0.2,2.2,0.4,2.5,2.1c0.1,0.6,0.1,1.6-0.2,2.1 c-0.4,0.5-0.6,0.3-0.9,0.6c0,0-0.4,0.9-0.4,0.9c0.1,0.5,0.3,0.4,0.6,0.9c1.1,1.9-0.9,1.2-0.5,0.3c-0.2-0.2-0.7-0.8-0.7-0.8 c-0.4-0.2-0.5-0.6-1.1,0c0.4-1.3-0.9-0.4-0.9,0c0,0.9,1.3,0.4,1.6,0.8c-1.4,0.4,0.5,2.1,0.6,2.8c0.2,1.5-0.7,2.5-1.6,3.1 c-0.3,0.2-0.4,0.3-0.8,0.4c-0.1,0,0.1,0.4-0.1,0.4c-0.1,0-0.2-0.3-0.2-0.3c-0.1,0-1-0.5-1,0.7c0,0.8,1.1,1.3,1.3,2.1 c0.2,1.1-0.4,1.4-1,2.1c0-0.5-0.9-1.6-1.4-1.6c0-0.1,0-0.2,0-0.3c-0.1,0-0.2,0-0.3,0c0,0.6-0.1,1.2,0,1.7c0.1,0.4,0.5,0.7,0.7,1.1 c0.4,0.8,0.5,1.3,0.8,2.1c-1.2-0.2-1.1-2-1.8-2.8c0,0.1,0,0.2,0,0.2C75.1,51,75,47.7,74.3,48.1z M53.6,51.4 c-0.1-0.1-0.1-0.1-0.2-0.2C53.5,51.3,53.5,51.4,53.6,51.4z M61.2,39.7c-0.1-0.7-0.4-0.9-0.5-1.5c0.3,0.1,0.3,0,0.5,0 c-0.2-0.4-0.5-0.6-0.5-0.1c-0.1-0.7-0.6-0.8-0.9-1.4c0.1,0,0.2,0,0.3,0c0.2-0.4-0.1-0.3,0.4-0.3c0.1-1-1-0.7-1.3-0.2 C58.7,37,59.4,38,60,38.5C59.1,39.1,60.4,40.4,61.2,39.7z M50.4,24.2c0.4,0.2,1,0.2,1.5-0.1c-0.6-0.2-1.4-0.2-2-0.1 C50.1,24.2,50.2,24.2,50.4,24.2z M51,25c0.1,0,0.3-0.1,0.4-0.1c-0.3-0.1-0.5-0.1-0.8-0.1c0.1,0.3,0.1-0.1,0,0.2 C50.8,24.9,50.9,24.9,51,25z M49.1,24.8c0.1,0,0.2,0.1,0.3,0.1c-0.1,0-0.1,0.1-0.2,0.1c0.7,0.5,0.8-0.4,1.5-0.5 c-0.9-0.3-1.4-0.2-2.2-0.2C48.7,24.5,48.9,24.7,49.1,24.8z M27.1,47.3c0.1,0.1,0,0.4,0.4,0.1C27.4,47.3,27.3,47.3,27.1,47.3z M55.6,24.1c0.3,0.1,0.6,0,0.9-0.1c-0.5,0-0.8,0-1.3,0C55.5,24,55.7,24.2,55.6,24.1z M57.7,26.9c0.4,0.2,0.9,0.4,1.4,0.3 c-2-0.4,1.3-1.7,1.6-1.9c-0.7-0.3-1.8,0.1-2.5,0.5c-0.1,0.2,0,0.1-0.3,0.4c0.1,0,0.1,0,0.2,0C57.7,26.4,57.7,26.6,57.7,26.9z M65.1,24.4c0.5,0.1,1,0.2,1.5,0.2c-0.4-0.6-1.5-0.9-2.1-0.4C64.7,24.1,64.8,24.3,65.1,24.4z M75.7,25.8c0.3-0.1,0.7-0.1,1.1-0.1 c-0.3-0.5-1.3-0.5-1.8-0.4C75.2,25.7,75.4,25.8,75.7,25.8z M67.6,24.6c-0.5-0.2-0.9-0.4-1,0.2C67,24.8,67.5,24.8,67.6,24.6z M76.6,26.1c-0.2,0.1-0.2,0-0.3,0.2c0.3,0.1,0.6,0.1,0.8,0.1C77,26.2,76.8,26.1,76.6,26.1z M5,29.1C5,29.1,5,29.1,5,29.1z M7.7,27 c-0.2-0.1-0.3-0.2-0.6,0.1C7.3,27.1,7.5,27,7.7,27z M82.3,33.9c0.6,0.5,0.9,1.6,1.4,2.3c0-0.1,0-0.2,0-0.3c0.1,0.1,0.2,0.2,0.3,0.2 c-0.3-0.4-0.7-0.7-0.7-1.2c0.2,0,0.3,0.1,0.5,0.1c-0.6-0.6-1.2-1.8-1.8-2C82.1,33.3,82.2,33.4,82.3,33.9z M5.5,28.8 c0,0,0.3,0.1,0.5,0.1c0.1,0.8,1.1-0.1,1.7-0.2c-0.2-0.5-0.7-0.4-1-0.2c0.1-0.1,0.2-0.1,0.2-0.2C6.4,27,5.6,28.5,5,29.1 C5.2,28.9,5.7,28.4,5.5,28.8z M77.6,25.8c0.2,0,0.3,0.1,0.5-0.1c-0.3-0.1-0.7-0.1-1.1-0.1C77.2,25.7,77.3,25.7,77.6,25.8z M85.8,27.1c-0.1-0.1-0.2-0.2-0.3-0.2c0,0-0.1,0.1-0.1,0.1C85.6,27.1,85.7,27,85.8,27.1z M28.5,50.6c0,0,0.1,0.3,0.2-0.2 C28.6,50.3,28.5,50.6,28.5,50.6z M7.1,29.7c-0.3-0.1-0.4-0.2-0.7,0C6.6,29.8,6.8,29.7,7.1,29.7z M9.2,31.6c-0.3,0.1-0.5,0.1-0.5,0.5 c0.2-0.1,0.5-0.2,0.7-0.3C9.3,31.5,9.3,31.7,9.2,31.6z M6.4,30.8c0.2,0,0.3,0.3,0.4,0C6.7,30.7,6.5,30.8,6.4,30.8z">
    <animateTransform attributeName="transform" type="translate" repeatCount="indefinite" dur="8.333333333333332s" keyTimes="0;1" values="0 0;100 0"></animateTransform>
  </path>
</g>
</svg>
